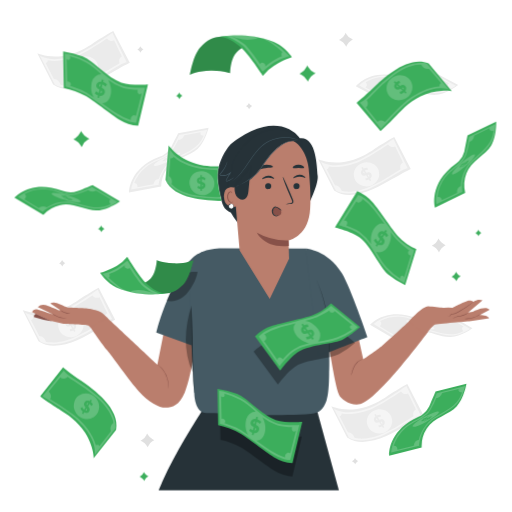
t = 0.00 s
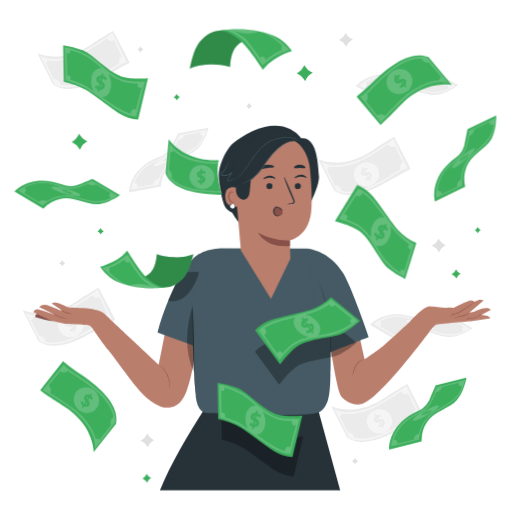
t = 1.05 s
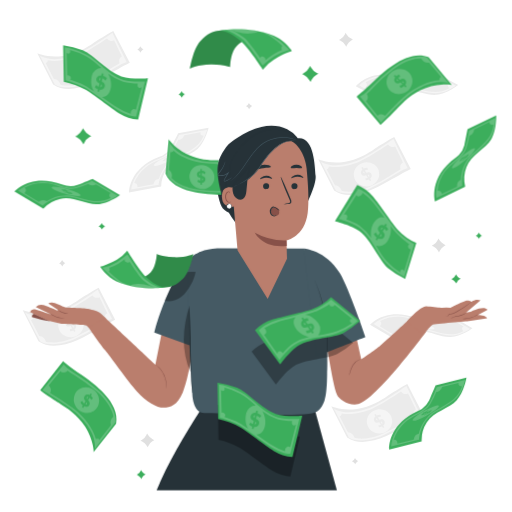
t = 1.95 s
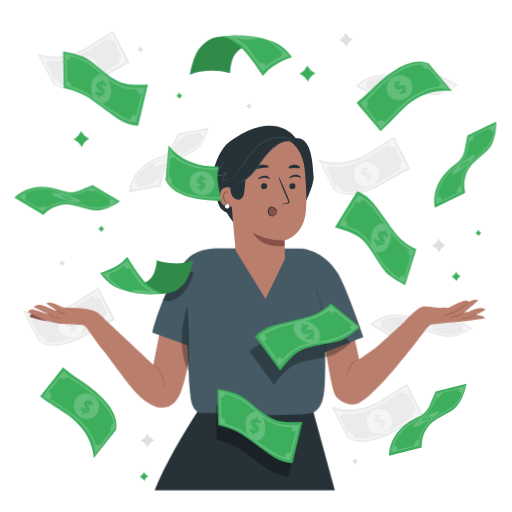
t = 3.00 s
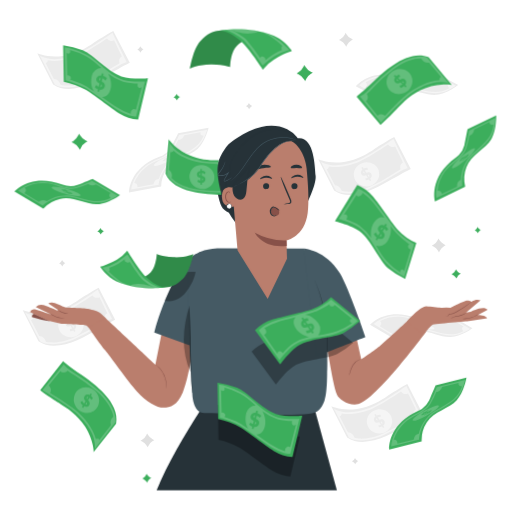
t = 4.05 s
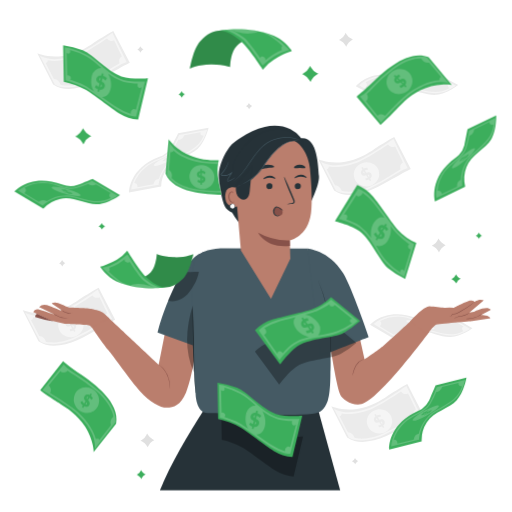
t = 4.95 s

The animated SVG that drew these frames (rendered in a browser with its animation timeline set to each time). Animation: 3 CSS @keyframes rules; one cycle of 6.00 s, repeats indefinitely.

<svg class="animated" id="freepik_stories-banknote" xmlns="http://www.w3.org/2000/svg" viewBox="0 0 500 500" version="1.1" xmlns:xlink="http://www.w3.org/1999/xlink" xmlns:svgjs="http://svgjs.com/svgjs"><style>svg#freepik_stories-banknote:not(.animated) .animable {opacity: 0;}svg#freepik_stories-banknote.animated #freepik--Sparkles--inject-308 {animation: 1.5s Infinite  linear wind;animation-delay: 0s;}svg#freepik_stories-banknote.animated #freepik--Character--inject-308 {animation: 6s Infinite  linear shake;animation-delay: 0s;}svg#freepik_stories-banknote.animated #freepik--Banknotes--inject-308 {animation: 1.5s Infinite  linear floating;animation-delay: 0s;}            @keyframes wind {                0% {                    transform: rotate( 0deg );                }                25% {                    transform: rotate( 1deg );                }                75% {                    transform: rotate( -1deg );                }            }                    @keyframes shake {                10%, 90% {                    transform: translate3d(-1px, 0, 0);                  }                  20%, 80% {                    transform: translate3d(2px, 0, 0);                  }                  30%, 50%, 70% {                    transform: translate3d(-4px, 0, 0);                  }                  40%, 60% {                    transform: translate3d(4px, 0, 0);                  }            }                    @keyframes floating {                0% {                    opacity: 1;                    transform: translateY(0px);                }                50% {                    transform: translateY(-10px);                }                100% {                    opacity: 1;                    transform: translateY(0px);                }            }        .animator-hidden { display: none; }</style><g id="freepik--background-complete--inject-308" class="animable" style="transform-origin: 241.765px 241.815px;"><path d="M137,45.24l.43.72a4.93,4.93,0,0,0,2,1.88l.75.37-.72.43a4.9,4.9,0,0,0-1.87,2l-.38.76-.43-.72a4.93,4.93,0,0,0-2-1.88l-.75-.37.72-.44a4.91,4.91,0,0,0,1.88-2Z" style="fill: rgb(224, 224, 224); transform-origin: 137.105px 48.32px;" id="elq7jboomckjq" class="animable"></path><path d="M243.08,100.49l.43.72a4.93,4.93,0,0,0,2,1.88l.75.37-.72.43a5,5,0,0,0-1.88,2l-.37.75-.43-.71a4.93,4.93,0,0,0-2-1.88l-.75-.37.72-.44a4.82,4.82,0,0,0,1.87-2Z" style="fill: rgb(224, 224, 224); transform-origin: 243.185px 103.565px;" id="elxhatemn9o6f" class="animable"></path><path d="M60.63,254l.43.72a5,5,0,0,0,2,1.88l.76.37-.72.43a5,5,0,0,0-1.88,2l-.37.76-.44-.72a4.91,4.91,0,0,0-2-1.88l-.76-.37.72-.44a4.91,4.91,0,0,0,1.88-2Z" style="fill: rgb(224, 224, 224); transform-origin: 60.735px 257.08px;" id="el035ww3hcy07p" class="animable"></path><path d="M346.66,447.26l.44.72a4.91,4.91,0,0,0,2,1.88l.76.37-.72.44a4.91,4.91,0,0,0-1.88,2l-.37.76-.43-.72a5,5,0,0,0-2-1.88l-.75-.37.72-.44a5,5,0,0,0,1.87-2Z" style="fill: rgb(224, 224, 224); transform-origin: 346.785px 450.345px;" id="eld7nh0i9yvn7" class="animable"></path><path d="M428.09,232.89l1,1.57a10.82,10.82,0,0,0,4.45,4.11l1.65.81-1.57,1a10.82,10.82,0,0,0-4.11,4.45l-.81,1.65-.95-1.57a10.76,10.76,0,0,0-4.45-4.11l-1.65-.81,1.58-.95a10.8,10.8,0,0,0,4.1-4.45Z" style="fill: rgb(224, 224, 224); transform-origin: 428.42px 239.685px;" id="elcwt2fdsj7m" class="animable"></path><path d="M337.54,32l.95,1.58a10.73,10.73,0,0,0,4.45,4.1l1.65.81-1.58,1a10.8,10.8,0,0,0-4.1,4.45l-.81,1.65-1-1.57a10.78,10.78,0,0,0-4.46-4.11L331.05,39l1.57-.95a10.76,10.76,0,0,0,4.11-4.45Z" style="fill: rgb(224, 224, 224); transform-origin: 337.82px 38.795px;" id="elnso2r50sbc" class="animable"></path><path d="M143.66,423.34l.94,1.58a10.76,10.76,0,0,0,4.46,4.1l1.64.81-1.57.95a10.7,10.7,0,0,0-4.1,4.46l-.82,1.64-.94-1.57a10.75,10.75,0,0,0-4.46-4.1l-1.64-.82,1.57-.94a10.82,10.82,0,0,0,4.1-4.46Z" style="fill: rgb(224, 224, 224); transform-origin: 143.935px 430.11px;" id="el4c815m7lj5s" class="animable"></path><path d="M401.14,164.94s-8.07,4-18.62,10.23c-12.86,7.64-39.33,22.65-56.25,10.79l-15.49-30.41s9.94,4.56,25.07,2.59c13.5-1.75,24.3-8.86,29.16-12.13,2-1.33,4.56-3.12,6.59-4.34,3.4-2,7.48-5,13.42-7.92Z" style="fill: rgb(235, 235, 235); transform-origin: 355.96px 162.058px;" id="elximh2c3rrnl" class="animable"></path><g id="elxwlfkvuwvxa"><ellipse cx="357.9" cy="170.24" rx="12.41" ry="11.78" style="fill: rgb(245, 245, 245); transform-origin: 357.9px 170.24px; transform: rotate(-9.94deg);" class="animable" id="ellg5c9yza30l"></ellipse></g><path d="M353.87,165.45l-1-1.54,1.23-.8,1,1.51a6.42,6.42,0,0,1,3.77-.87l.41,2.12a5.44,5.44,0,0,0-3,.56l1.49,2.3c1.6-.51,3.45-1,4.72,1,.95,1.46.81,3.33-1,4.83l1,1.53-1.23.79-1-1.5a6.06,6.06,0,0,1-3,.76l-.48-2.09a5.41,5.41,0,0,0,2.34-.5l-1.51-2.34c-1.59.52-3.42,1-4.67-1C352,168.8,352.11,167,353.87,165.45Zm.9,3.34c.31.49.83.52,1.5.38l-1.23-1.9A1.16,1.16,0,0,0,354.77,168.79Zm4.25,2,1.26,2a1.22,1.22,0,0,0,.26-1.6C360.23,170.62,359.69,170.6,359,170.75Z" style="fill: rgb(235, 235, 235); transform-origin: 357.712px 169.995px;" id="elwhmuokc45yf" class="animable"></path><path d="M328,186.12l.2.12c.5.3,12.57,7.17,34.09-2.62a163,163,0,0,0,23.11-12.89c4.66-3,8-5.21,11.72-6.19l1-.26-13.93-28.62-.79.56c-.23.16-22.94,15.95-33.06,20.09-8,3.29-23.23,8-34.69,2.75l-2.2-1Zm22.94-28.27c7.31-3,20.6-11.63,28-16.62a5.26,5.26,0,0,0,2.94,2.19,5.36,5.36,0,0,0,4-.46l7.63,15.67a4.35,4.35,0,0,0-2.53,2.87,6.27,6.27,0,0,0,.2,3.73c-2,1.1-4.17,2.48-6.68,4.11a159.31,159.31,0,0,1-22.89,12.77c-10.81,4.92-19.09,5.39-24.13,4.92a28.86,28.86,0,0,1-3.91-.63,7.48,7.48,0,0,0-6.44-5.56l-8.13-15.66c.83-.07,1.92-.57,2.13-2.67C331.87,164.54,344,160.68,350.89,157.85Z" style="fill: rgb(245, 245, 245); transform-origin: 355.785px 162.261px;" id="elmg259rfdh1" class="animable"></path><path d="M126.75,61.38s-8.07,4-18.62,10.23C95.27,79.24,68.8,94.26,51.88,82.4L36.39,52s9.94,4.55,25.07,2.59c13.5-1.75,24.3-8.86,29.16-12.14,2-1.32,4.56-3.12,6.59-4.34,3.4-2,7.48-5,13.42-7.91Z" style="fill: rgb(235, 235, 235); transform-origin: 81.57px 58.5018px;" id="elpcvuqzkl55m" class="animable"></path><g id="elbwzccra64pn"><ellipse cx="83.51" cy="66.67" rx="12.41" ry="11.78" style="fill: rgb(245, 245, 245); transform-origin: 83.51px 66.67px; transform: rotate(-9.94deg);" class="animable" id="elxionxg11mln"></ellipse></g><path d="M79.48,61.89l-1-1.55,1.23-.79,1,1.51a6.35,6.35,0,0,1,3.77-.87l.41,2.12a5.52,5.52,0,0,0-3,.55l1.49,2.31c1.6-.51,3.45-1,4.72,1a3.5,3.5,0,0,1-1,4.82l1,1.53-1.23.8-1-1.51a6.07,6.07,0,0,1-3,.77l-.48-2.09a5.55,5.55,0,0,0,2.34-.5l-1.51-2.34c-1.59.52-3.42,1-4.67-1C77.58,65.24,77.72,63.39,79.48,61.89Zm.9,3.34c.31.48.83.52,1.5.38l-1.23-1.9A1.16,1.16,0,0,0,80.38,65.23Zm4.25,2,1.26,2a1.24,1.24,0,0,0,.26-1.61C85.84,67.06,85.3,67,84.63,67.19Z" style="fill: rgb(235, 235, 235); transform-origin: 83.3075px 66.435px;" id="eluajgx1k88yf" class="animable"></path><path d="M53.56,82.56l.2.12c.5.3,12.57,7.17,34.09-2.62A164,164,0,0,0,111,67.17c4.66-3,8-5.21,11.72-6.19l1-.26L109.72,32.1l-.79.56C108.7,32.82,86,48.6,75.87,52.75c-8,3.29-23.23,8-34.69,2.75l-2.2-1ZM76.5,54.29c7.31-3,20.6-11.63,28-16.62a5.19,5.19,0,0,0,6.9,1.73l7.63,15.67a4.33,4.33,0,0,0-2.53,2.87,6.23,6.23,0,0,0,.2,3.72c-2,1.11-4.17,2.49-6.68,4.12A159.31,159.31,0,0,1,87.16,78.55C76.35,83.47,68.07,83.94,63,83.46a29,29,0,0,1-3.91-.62,7.48,7.48,0,0,0-6.44-5.57L44.55,61.61c.83-.06,1.92-.56,2.13-2.67C57.48,61,69.58,57.12,76.5,54.29Z" style="fill: rgb(245, 245, 245); transform-origin: 81.35px 58.7006px;" id="ele79riqaabm6" class="animable"></path><path d="M413.87,406.15s-8.07,4-18.62,10.23C382.4,424,355.92,439,339,427.17l-15.49-30.41s9.94,4.56,25.07,2.6c13.5-1.76,24.3-8.87,29.16-12.14,2-1.33,4.56-3.12,6.59-4.34,3.4-2,7.48-5,13.42-7.92Z" style="fill: rgb(235, 235, 235); transform-origin: 368.69px 403.26px;" id="elkipwfmolewm" class="animable"></path><path d="M358.41,413.59c-1.12-6.41,3.44-12.56,10.19-13.75s13.13,3.06,14.25,9.47-3.44,12.56-10.19,13.74S359.53,420,358.41,413.59Z" style="fill: rgb(245, 245, 245); transform-origin: 370.63px 411.444px;" id="elfb1qei5eher" class="animable"></path><path d="M366.6,406.66l-1-1.54,1.23-.79,1,1.5a6.42,6.42,0,0,1,3.77-.87l.41,2.12a5.54,5.54,0,0,0-3,.56l1.49,2.3c1.6-.51,3.46-1,4.73,1,.94,1.47.8,3.33-1,4.83l1,1.53-1.23.79-1-1.5a6.09,6.09,0,0,1-3,.76l-.48-2.09a5.49,5.49,0,0,0,2.34-.49l-1.51-2.35c-1.59.52-3.42,1-4.67-1C364.7,410,364.84,408.17,366.6,406.66Zm.9,3.35c.31.48.84.51,1.5.38l-1.23-1.91A1.19,1.19,0,0,0,367.5,410Zm4.25,2,1.27,1.95a1.23,1.23,0,0,0,.25-1.6C373,411.84,372.42,411.81,371.75,412Z" style="fill: rgb(235, 235, 235); transform-origin: 370.438px 411.21px;" id="el648iw6rzqkg" class="animable"></path><path d="M340.68,427.33l.2.12c.51.3,12.57,7.17,34.09-2.61a163.22,163.22,0,0,0,23.11-12.9c4.66-3,8-5.21,11.72-6.19l1-.26-13.93-28.61-.8.55c-.23.16-22.93,15.95-33.06,20.09-8,3.29-23.23,8-34.69,2.75l-2.19-1Zm22.94-28.27c7.31-3,20.6-11.63,28-16.62a5.19,5.19,0,0,0,6.9,1.73l7.63,15.67a4.38,4.38,0,0,0-2.53,2.87,6.26,6.26,0,0,0,.21,3.73c-2,1.11-4.18,2.49-6.68,4.11a160.94,160.94,0,0,1-22.9,12.78c-10.81,4.91-19.09,5.38-24.13,4.91a28.69,28.69,0,0,1-3.9-.63,7.5,7.5,0,0,0-6.44-5.56l-8.13-15.66c.83-.06,1.91-.56,2.12-2.67C344.61,405.75,356.7,401.9,363.62,399.06Z" style="fill: rgb(245, 245, 245); transform-origin: 368.465px 403.477px;" id="elhib0zeh67v" class="animable"></path><path d="M112.47,312.2s-8.06,4-18.61,10.23C81,330.06,54.53,345.08,37.61,333.22L22.12,302.81s9.94,4.56,25.07,2.59c13.49-1.75,24.3-8.86,29.16-12.14,2-1.32,4.55-3.12,6.59-4.33,3.4-2,7.47-5,13.42-7.92Z" style="fill: rgb(235, 235, 235); transform-origin: 67.295px 309.317px;" id="el4gbk0399q2m" class="animable"></path><path d="M57,319.64c-1.12-6.41,3.44-12.57,10.19-13.75s13.13,3.05,14.26,9.46S78,327.92,71.27,329.1,58.14,326.05,57,319.64Z" style="fill: rgb(245, 245, 245); transform-origin: 69.2261px 317.495px;" id="el3redettdzfn" class="animable"></path><path d="M65.2,312.71l-1-1.55,1.23-.79,1,1.51a6.42,6.42,0,0,1,3.77-.87l.4,2.12a5.5,5.5,0,0,0-3,.55L69.05,316c1.61-.51,3.46-1,4.73,1,.94,1.46.8,3.33-1,4.83l1,1.53-1.23.79-1-1.51a6,6,0,0,1-3,.77l-.47-2.09a5.55,5.55,0,0,0,2.34-.5l-1.51-2.34c-1.6.52-3.42,1-4.68-1C63.31,316.06,63.44,314.21,65.2,312.71Zm.9,3.34c.32.48.84.52,1.5.38l-1.22-1.9A1.17,1.17,0,0,0,66.1,316.05Zm4.26,2,1.26,2a1.22,1.22,0,0,0,.25-1.61C71.56,317.88,71,317.86,70.36,318Z" style="fill: rgb(235, 235, 235); transform-origin: 69.0098px 317.26px;" id="elp5z4fmfn96" class="animable"></path><path d="M39.28,333.38l.21.12c.5.3,12.57,7.17,34.09-2.62A163,163,0,0,0,96.69,318c4.66-3,8-5.21,11.72-6.19l1-.26L95.45,282.92l-.79.56c-.23.16-22.94,15.94-33.06,20.09-8,3.29-23.23,8-34.69,2.75l-2.2-1Zm22.95-28.27c7.31-3,20.6-11.63,28-16.62a5.2,5.2,0,0,0,6.91,1.73l7.62,15.67a4.32,4.32,0,0,0-2.52,2.87,6.19,6.19,0,0,0,.2,3.73c-2,1.1-4.17,2.48-6.68,4.11a159.31,159.31,0,0,1-22.89,12.77c-10.81,4.92-19.09,5.39-24.14,4.92a29,29,0,0,1-3.9-.63,7.5,7.5,0,0,0-6.44-5.57l-8.13-15.66c.83-.06,1.91-.56,2.13-2.67C43.21,311.8,55.3,307.94,62.23,305.11Z" style="fill: rgb(245, 245, 245); transform-origin: 67.06px 309.521px;" id="el98w5ky4oz9" class="animable"></path><path d="M361.33,317.19s15.45-18.11,45.82-6.45a18.54,18.54,0,0,0,3.56,1,19.74,19.74,0,0,0,10.37-.74c5.91-2.38,14.33-5.85,14.33-5.85l26,15.4s-10.91,8-21.47,8.62-23-8-35.16-5a30.4,30.4,0,0,0-16,9.2Z" style="fill: rgb(235, 235, 235); transform-origin: 411.37px 319.26px;" id="el1funl5arnc5" class="animable"></path><path d="M424,321.18c-1.17,1-8.21.08-15.73-2.15s-12.68-4.89-11.51-5.94,8.22-.09,15.74,2.15S425.21,320.13,424,321.18Z" style="fill: rgb(245, 245, 245); transform-origin: 410.385px 317.123px;" id="el77kgb8xbgyl" class="animable"></path><path d="M413.55,319.14l.48.51-1.58-.35-.47-.49a39.66,39.66,0,0,1-4.28-1.23l.35-.36a31.73,31.73,0,0,0,3.37,1l-.71-.75c-1.87-.51-4-1.11-4.6-1.76-.46-.47.37-.62,2.79-.15l-.47-.5,1.58.35.47.49c1.21.29,2.45.63,3.47,1l-.27.38c-.93-.31-1.82-.56-2.64-.76l.73.76c1.86.51,4,1.1,4.56,1.73C416.77,319.46,416,319.6,413.55,319.14Zm-3.47-2.34-.61-.64c-.78-.13-1-.07-.85.08A4.41,4.41,0,0,0,410.08,316.8Zm3.75,1.69a4.34,4.34,0,0,0-1.43-.56l.59.62C413.73,318.67,414,318.63,413.83,318.49Z" style="fill: rgb(235, 235, 235); transform-origin: 411.218px 317.355px;" id="elberf3q4l9zs" class="animable"></path><path d="M435.06,307l-.28.14A91.28,91.28,0,0,1,419.57,313c-3.63.92-5.33.63-8.43.09-.6-.1-1.25-.22-2-.33a41.47,41.47,0,0,1-5.34-1.49c-3.93-1.27-8.82-2.84-13.71-3H390c-.14,0-13.61-1.15-24.53,7.64l-.66.52,23.38,14.15.32-.29c.13-.12,12.67-11.45,29.62-7.18,2,.5,3.87,1,5.62,1.46,13.74,3.63,20.63,5.45,34.43-2.84l.85-.51Zm-11,16.39c-1.75-.47-3.62-1-5.63-1.47-11.53-2.9-21.08,1.16-26.33,4.33a6.31,6.31,0,0,0-7.56.7l-13.67-8.28c2.64-2.3,1.1-4.29.2-5.11a37.33,37.33,0,0,1,18.87-4.17c4.8.14,9.65,1.69,13.54,2.94a40.72,40.72,0,0,0,5.52,1.53l2,.33c3.15.55,5.05.88,8.92-.1A81.37,81.37,0,0,0,431.35,310c1,.85,3.55,2.45,7.38.53l13.95,8.25c-1,.5-2.61,1.78-.12,4.59C442.29,328.22,435.67,326.48,424,323.41Z" style="fill: rgb(245, 245, 245); transform-origin: 411.92px 318.79px;" id="elp0tb3zpxelb" class="animable"></path><path d="M126,187.89s-.25-23.81,30.31-35a18.29,18.29,0,0,0,3.35-1.58A19.55,19.55,0,0,0,167,144c2.9-5.68,7-13.82,7-13.82l29.73-5.49s-3,13.17-10.52,20.61-22.63,9.11-29.81,19.3a30.43,30.43,0,0,0-6,17.45Z" style="fill: rgb(235, 235, 235); transform-origin: 164.865px 156.29px;" id="elnqjfd03kt1p" class="animable"></path><path d="M175.92,149.69c-.19,1.56-6.14,5.46-13.28,8.72s-12.76,4.64-12.57,3.08,6.14-5.47,13.28-8.72S176.11,148.13,175.92,149.69Z" style="fill: rgb(245, 245, 245); transform-origin: 162.995px 155.591px;" id="elbwlt5z1y49e" class="animable"></path><path d="M166.67,155.05l.7.07-1.42.77-.68-.06a43.37,43.37,0,0,1-4,1.89l0-.5a33.58,33.58,0,0,0,3.19-1.47l-1-.1c-1.75.85-3.74,1.79-4.62,1.7-.66-.06-.13-.71,2-1.95l-.69-.06,1.42-.78.67.06c1.11-.58,2.27-1.13,3.27-1.54l0,.46c-.91.38-1.75.78-2.5,1.16l1.05.1c1.74-.84,3.7-1.77,4.58-1.69C169.31,153.18,168.79,153.82,166.67,155.05Zm-4.15.51-.88-.08c-.68.42-.8.6-.59.62A4.58,4.58,0,0,0,162.52,155.56Zm3.93-1.19a4.55,4.55,0,0,0-1.45.52l.86.08C166.5,154.58,166.65,154.39,166.45,154.37Z" style="fill: rgb(235, 235, 235); transform-origin: 163.744px 155.4px;" id="el098dw6z41kqe" class="animable"></path><path d="M174.93,131.78l-.12.29a91.82,91.82,0,0,1-7.65,14.37c-2.13,3.08-3.61,4-6.3,5.61l-1.71,1a41,41,0,0,1-5,2.38c-3.8,1.63-8.51,3.66-12.3,6.76l-.09.07c-.11.08-11,8.07-13.48,21.87l-.15.83L155,180.32l.05-.44c0-.17,2-16.95,17.61-24.87,1.85-.94,3.58-1.79,5.2-2.59C190.64,146.13,197,143,202,127.66l.31-.93Zm2.45,19.59c-1.62.8-3.36,1.66-5.2,2.6-10.6,5.39-15.14,14.72-17,20.56a6.3,6.3,0,0,0-5.24,5.49l-15.75,2.74c.48-3.46-2-3.95-3.2-4a37.25,37.25,0,0,1,11.48-15.54c3.71-3.05,8.38-5.07,12.14-6.68a41.22,41.22,0,0,0,5.17-2.47c.62-.39,1.18-.73,1.7-1,2.73-1.66,4.38-2.66,6.65-5.94a80.88,80.88,0,0,0,6-10.63c1.29,0,4.29-.49,5.91-4.45L196,129.09c-.46,1-.8,3,2.92,3.54C194.3,143,188.17,146.05,177.38,151.37Z" style="fill: rgb(245, 245, 245); transform-origin: 165.22px 155.845px;" id="elbkvccuz8e0a" class="animable"></path><path d="M347.39,84.35S362,65.52,392.86,75.72a19.21,19.21,0,0,0,3.6.84,19.66,19.66,0,0,0,10.32-1.23c5.79-2.66,14-6.53,14-6.53l26.73,14.14s-10.52,8.46-21,9.64-23.4-6.89-35.35-3.36a30.44,30.44,0,0,0-15.55,10Z" style="fill: rgb(235, 235, 235); transform-origin: 397.45px 84.01px;" id="elqgk2yum1sto" class="animable"></path><path d="M410.23,85.33c-1.12,1.1-8.21.48-15.83-1.39s-12.89-4.28-11.77-5.38,8.2-.48,15.82,1.39S411.35,84.23,410.23,85.33Z" style="fill: rgb(245, 245, 245); transform-origin: 396.43px 81.945px;" id="elsk0yxbatjph" class="animable"></path><path d="M399.65,83.8l.5.48L398.56,84l-.49-.47a38.22,38.22,0,0,1-4.34-1l.33-.37c1,.29,2.24.6,3.42.83l-.75-.72c-1.89-.42-4-.91-4.68-1.53-.48-.45.34-.64,2.79-.28l-.5-.48,1.59.27.49.47c1.23.23,2.48.51,3.52.81l-.25.4c-.94-.27-1.85-.48-2.67-.64l.76.73c1.89.41,4,.9,4.63,1.51C402.88,84,402.07,84.15,399.65,83.8Zm-3.58-2.17-.64-.61c-.79-.09-1,0-.85.12A4.69,4.69,0,0,0,396.07,81.63Zm3.83,1.5a4.62,4.62,0,0,0-1.46-.49l.62.59C399.81,83.32,400,83.27,399.9,83.13Z" style="fill: rgb(235, 235, 235); transform-origin: 397.228px 82.13px;" id="el05veoca8ugel" class="animable"></path><path d="M420.55,70.67l-.27.15a92.35,92.35,0,0,1-14.91,6.53c-3.59,1.09-5.3.88-8.42.49l-2-.24a40.78,40.78,0,0,1-5.41-1.23c-4-1.08-8.95-2.41-13.84-2.33h-.12c-.14,0-13.64-.5-24.14,8.8l-.62.55,24,13,.31-.31c.12-.12,12.11-12,29.24-8.59,2,.41,3.92.81,5.69,1.19,13.89,3,20.86,4.46,34.25-4.48l.82-.55ZM410.33,87.56c-1.77-.38-3.66-.79-5.69-1.2C393,84,383.63,88.53,378.54,92A6.31,6.31,0,0,0,371,93l-14-7.62c2.52-2.42.88-4.33-.05-5.11a37.37,37.37,0,0,1,18.65-5.07c4.8-.09,9.71,1.22,13.66,2.29a42.1,42.1,0,0,0,5.59,1.27l2,.23a17.67,17.67,0,0,0,8.9-.53A80,80,0,0,0,417,73.84c1,.79,3.67,2.27,7.4.18l14.32,7.57c-1,.54-2.51,1.9.1,4.59C428.78,91.5,422.1,90.07,410.33,87.56Z" style="fill: rgb(245, 245, 245); transform-origin: 397.975px 83.53px;" id="el88r4rememo" class="animable"></path></g><g id="freepik--Floor--inject-308" class="animable animator-hidden" style="transform-origin: 254px 478.78px;"><path d="M464.8,478.78c0,.14-94.39.26-210.79.26s-210.81-.12-210.81-.26,94.37-.26,210.81-.26S464.8,478.64,464.8,478.78Z" style="fill: rgb(38, 50, 56); transform-origin: 254px 478.78px;" id="elctxiajerqr" class="animable"></path></g><g id="freepik--Sparkles--inject-308" class="animable" style="transform-origin: 270.885px 266.75px;"><path d="M445.25,265.43l.63,1.05a7.2,7.2,0,0,0,3,2.74l1.1.54-1.05.63a7.2,7.2,0,0,0-2.74,3l-.54,1.1-.63-1a7.2,7.2,0,0,0-3-2.74l-1.1-.54,1.05-.63a7.2,7.2,0,0,0,2.74-3Z" style="fill: #3CAE5C; transform-origin: 445.45px 269.96px;" id="eli0ocrjitgfg" class="animable"></path><path d="M140.46,460.89l.61,1a7,7,0,0,0,2.88,2.66l1.07.52-1,.61a7,7,0,0,0-2.65,2.89l-.53,1.06-.61-1a7,7,0,0,0-2.88-2.65l-1.07-.53,1-.61a7.1,7.1,0,0,0,2.66-2.88Z" style="fill: #3CAE5C; transform-origin: 140.65px 465.26px;" id="el9osek5h678p" class="animable"></path><path d="M79.13,127.88l1.1,1.83a12.54,12.54,0,0,0,5.18,4.77l1.91,1-1.82,1.1a12.42,12.42,0,0,0-4.77,5.18l-1,1.91-1.1-1.83A12.48,12.48,0,0,0,73.5,137l-1.91-1,1.83-1.1a12.58,12.58,0,0,0,4.77-5.17Z" style="fill: #3CAE5C; transform-origin: 79.455px 135.775px;" id="elxqcg9zp3qq" class="animable"></path><path d="M300,63.87l1.1,1.83a12.48,12.48,0,0,0,5.18,4.77l1.91,1-1.83,1.1a12.48,12.48,0,0,0-4.77,5.18l-.94,1.91-1.1-1.83A12.6,12.6,0,0,0,294.37,73l-1.92-1,1.83-1.1a12.48,12.48,0,0,0,4.77-5.18Z" style="fill: #3CAE5C; transform-origin: 300.32px 71.765px;" id="elcjxbky6ytta" class="animable"></path><path d="M467,224.43l.43.71a4.93,4.93,0,0,0,2,1.88l.75.37-.72.44a4.91,4.91,0,0,0-1.88,2l-.37.76-.43-.72a4.93,4.93,0,0,0-2-1.88l-.75-.37.72-.43a5,5,0,0,0,1.88-2Z" style="fill: #3CAE5C; transform-origin: 467.105px 227.51px;" id="eltrbn298jgg" class="animable"></path><path d="M98.69,220.27l.45.74a5,5,0,0,0,2.1,1.94l.78.38-.75.45a5.08,5.08,0,0,0-1.93,2.1l-.39.78-.44-.75a5.08,5.08,0,0,0-2.1-1.93l-.78-.38.74-.45a5,5,0,0,0,1.94-2.1Z" style="fill: #3CAE5C; transform-origin: 98.825px 223.465px;" id="elyw3nywaz4f" class="animable"></path><path d="M174.91,90.26l.45.74a5.17,5.17,0,0,0,2.1,1.94l.77.38-.74.45a5.08,5.08,0,0,0-1.93,2.1l-.39.77-.44-.74A5.1,5.1,0,0,0,172.62,94l-.77-.39.74-.44A5.2,5.2,0,0,0,174.53,91Z" style="fill: #3CAE5C; transform-origin: 175.04px 93.45px;" id="elaojwzk40lqv" class="animable"></path></g><g id="freepik--Character--inject-308" class="animable" style="transform-origin: 254.66px 300.804px;"><path d="M348.39,321.33c0,1.07,6.45,29.54,6.45,29.54s13.43-9.13,18.53-13.43,29.81-27.12,29.81-27.12L418,324s-49,66.65-66.35,70.66c-8.91,2.05-18.79-4.68-20.71-9.44C326.61,374.6,320,329.34,320,329.34l9.61-4.25Z" style="fill: rgb(186, 126, 109); transform-origin: 369px 352.679px;" id="el6ne8nj5dc29" class="animable"></path><path d="M355.41,350.93a16.49,16.49,0,0,0-3.05.8,12.66,12.66,0,0,0-5.58,4.94,27.63,27.63,0,0,0-2.89,7.05,22.28,22.28,0,0,1-.94,3.06,16.68,16.68,0,0,1,.57-3.16,24.12,24.12,0,0,1,2.8-7.24,12.26,12.26,0,0,1,5.9-5,7.94,7.94,0,0,1,2.32-.49A2.4,2.4,0,0,1,355.41,350.93Z" style="fill: rgb(135, 81, 73); transform-origin: 349.18px 358.824px;" id="el9jf9mg3tcyt" class="animable"></path><path d="M399.26,313.94s13.5-15.12,18.95-14.69,13.28,1.61,15.46,1.24a59.3,59.3,0,0,1,8.27,0s14.15-7.66,16.76-7.06c0,0,2.43-.13,3.27,1.25,0,0,5.38-3.41,9.26-1.29l-14.1,11.75,4.3-.54s12.67-6.7,16.68-2.09l-9.57,5.14s7.95-.12,9.15,3.11l-17.81,2.86s-33.84,2.83-35.63,3.61-8.95,10-8.95,10Z" style="fill: rgb(186, 126, 109); transform-origin: 438.685px 309.963px;" id="elnj3x7ac9nrn" class="animable"></path><path d="M462.16,294.75a4.79,4.79,0,0,1-.85.83c-.57.5-1.41,1.21-2.49,2a81.53,81.53,0,0,1-8.81,5.95c-1.71,1-3.33,1.91-4.91,2.64a6.66,6.66,0,0,1-4.6.62l.25-.14a4,4,0,0,1-2.52,2.56,3.41,3.41,0,0,1-1,.18c-.23,0-.34,0-.34,0a10.48,10.48,0,0,0,1.24-.35,3.89,3.89,0,0,0,2.21-2.46l.06-.2.19.06a6.35,6.35,0,0,0,4.28-.69c1.52-.73,3.16-1.67,4.84-2.65,3.57-2.08,6.66-4.2,8.86-5.79l2.59-1.9A5.24,5.24,0,0,1,462.16,294.75Z" style="fill: rgb(135, 81, 73); transform-origin: 449.525px 302.07px;" id="elyjfw6qibua" class="animable"></path><path d="M457.13,305.41a6.64,6.64,0,0,1-1.89,1.47,16.27,16.27,0,0,1-5.38,2.08c-1.12.22-2.2.26-3.13.43a8.29,8.29,0,0,0-2.35.84,4.09,4.09,0,0,1-2.3.66,17.8,17.8,0,0,0,2.12-1,7.9,7.9,0,0,1,2.44-1c1-.21,2-.26,3.11-.48A24.79,24.79,0,0,0,457.13,305.41Z" style="fill: rgb(135, 81, 73); transform-origin: 449.605px 308.15px;" id="elmj21j8q3fp" class="animable"></path><path d="M469.28,306.64a8.09,8.09,0,0,1-1.92,1.48,22.21,22.21,0,0,1-11.09,3.35,8,8,0,0,1-2.42-.17,40.85,40.85,0,0,0,8-1.29C466.2,308.73,469.18,306.48,469.28,306.64Z" style="fill: rgb(135, 81, 73); transform-origin: 461.565px 309.064px;" id="el7j35j4wns4b" class="animable"></path><path d="M196.82,402c-14.61,22.74-31.57,51.19-41.9,76.82h176l-21-76.82Z" style="fill: rgb(38, 50, 56); transform-origin: 242.92px 440.41px;" id="elucx8epm13vf" class="animable"></path><path d="M87.84,318.81s12.43,18.23,16.65,23,22,30.27,31.25,40.48,19.34,15.83,25.87,15.83c6.7,0,13.48-2.29,18.8-14.78,7.68-18,14.15-71,14.15-71l-30-11-10.9,54.88h0c-2.93-2.92-49.16-46-49.16-46L93.9,314.62Z" style="fill: rgb(186, 126, 109); transform-origin: 141.2px 349.73px;" id="eligon9ihz34" class="animable"></path><path d="M49.28,296.35s.71-1.27,4.66-.7,10.88,4.66,12.43,4.66,18.92.56,22.31,1.41,8.66,1.36,11.76,4.6l5,4.46L88.67,320a6.93,6.93,0,0,0-5.36-2.77C79.5,317,62,316.12,62,316.12L48.44,313l-17.23-8.33a4.32,4.32,0,0,1,4.94-2.55c3.53.85,10.17,3.25,10.17,3.25l5.79,1.77-15.25-7.28a7.45,7.45,0,0,1,7.76-1.83c4.8,1.55,13,5.22,13,5.22l1.13-.42Z" style="fill: rgb(186, 126, 109); transform-origin: 68.325px 307.751px;" id="el61jtaqjhaqm" class="animable"></path><path d="M68.34,306.38a11.06,11.06,0,0,1-5.16-.84,11.06,11.06,0,0,1-4.48-2.71c.09-.13,2,1.26,4.65,2.23S68.35,306.23,68.34,306.38Z" style="fill: rgb(135, 81, 73); transform-origin: 63.52px 304.617px;" id="eltaz5zg9jka" class="animable"></path><path d="M65.15,310.75a6.9,6.9,0,0,1-2.25.17,19.87,19.87,0,0,1-10.32-3.19,7.35,7.35,0,0,1-1.77-1.41,35.71,35.71,0,0,0,6.86,3.23A35.53,35.53,0,0,0,65.15,310.75Z" style="fill: rgb(135, 81, 73); transform-origin: 57.98px 308.634px;" id="eljpiotew9mc" class="animable"></path><path d="M34.92,306.5A3.38,3.38,0,0,0,33,309.69a100.72,100.72,0,0,0,17.58,4.05" style="fill: rgb(135, 81, 73); transform-origin: 41.7885px 310.12px;" id="el7mvovsmer7b" class="animable"></path><path d="M164.24,379.37c-.11,0,.1-1.52-.06-4a25.89,25.89,0,0,0-.63-4.22,28.63,28.63,0,0,0-1.7-4.93,27.93,27.93,0,0,0-2.64-4.5,25.91,25.91,0,0,0-2.79-3.23c-1.75-1.7-3-2.53-3-2.61a4.06,4.06,0,0,1,.93.54,7.91,7.91,0,0,1,1,.74c.38.31.84.64,1.28,1.07a23.72,23.72,0,0,1,2.92,3.21,24.8,24.8,0,0,1,4.42,9.61,23.77,23.77,0,0,1,.53,4.31,15.09,15.09,0,0,1,0,1.66,8.29,8.29,0,0,1-.11,1.25A4.5,4.5,0,0,1,164.24,379.37Z" style="fill: rgb(135, 81, 73); transform-origin: 158.971px 367.625px;" id="elah6hx92bx8i" class="animable"></path><path d="M192.92,248.19c-4.15,2.56-13.74,10.33-23.66,31.33-13.21,27.93-16.64,45.36-16.64,45.36l35.11,12.54,10.64-91.86S194.29,247.35,192.92,248.19Z" style="fill: rgb(69, 90, 100); transform-origin: 175.495px 291.49px;" id="elezau4n8c2bs" class="animable"></path><path d="M185.3,277.45s.83,29.64.83,37.69,3.6,68.59,3.6,68.59,0,19.92,12.37,19.61,33.52,2.09,41.89,2.09c6.17,0,41.24.41,59.7-1.24,8.75-.78,12.12-5.05,14.82-12,.36-.94.14-.39.36-.94,5.29-13,1.2-68.63,1.2-68.63l-6.55-50.29L298.6,242.66l-84.51-.27C187,244.25,187,255.37,185.3,277.45Z" style="fill: rgb(69, 90, 100); transform-origin: 253.439px 323.933px;" id="elpkh2eel54ac" class="animable"></path><path d="M333.93,267c-13.92-23.1-35.33-24.3-35.33-24.3l12.64,104.17,10-2.78c.74-.25,37.5-14.91,37.5-14.91S342.49,281.18,333.93,267Z" style="fill: rgb(69, 90, 100); transform-origin: 328.67px 294.785px;" id="elck9r02cuko4" class="animable"></path><path d="M309.13,274.44s.05.06.13.2.19.37.31.62c.26.54.68,1.34,1.15,2.4,1,2.1,2.24,5.21,3.57,9.13a140.6,140.6,0,0,1,6.46,31.63,292.53,292.53,0,0,1,1,32.3c-.07,4.13-.17,7.47-.25,9.78,0,1.12-.08,2-.1,2.66,0,.28,0,.51,0,.7a.89.89,0,0,1,0,.23,1.1,1.1,0,0,1,0-.24v-.69c0-.65,0-1.54,0-2.66,0-2.36,0-5.69.08-9.79a321.43,321.43,0,0,0-1.13-32.24,146.89,146.89,0,0,0-6.29-31.57c-1.28-3.92-2.5-7-3.41-9.16-.43-1.07-.82-1.88-1-2.44l-.27-.64A1.63,1.63,0,0,1,309.13,274.44Z" style="fill: rgb(38, 50, 56); transform-origin: 315.483px 319.265px;" id="el58xuqjf7kb3" class="animable"></path><g id="eliuvgivvtisg"><g style="opacity: 0.3; transform-origin: 297.225px 343.86px;" class="animable" id="elaqusx96kygd"><path d="M247.66,343.24a40.47,40.47,0,0,1,15.84-9.8c7.9-2.55,31.3-7.43,37.51-9.71a52,52,0,0,0,18.31-11.56l27.47,22.56a84.81,84.81,0,0,1-15.62,11.1c-8.84,4.75-30.63,4.77-42.36,11.81-7.6,4.56-17.44,17.91-17.44,17.91Z" id="elzfykzd2mnid" class="animable" style="transform-origin: 297.225px 343.86px;"></path></g></g><g id="elqhyqsjl6r0b"><g style="opacity: 0.3; transform-origin: 254.73px 430.325px;" class="animable" id="el4yhczrtvitw"><path d="M285.47,465.32a40.51,40.51,0,0,1-17.73-5.72c-7.07-4.36-25.94-19-31.7-22.27a72.76,72.76,0,0,0-20.7-7.75l-.59-34.25a84.67,84.67,0,0,1,18.57,4.7c9.35,3.66,23.48,20.24,36.45,24.62,8.39,2.83,24.94,1.67,24.94,1.67Z" id="elqlwjskihyck" class="animable" style="transform-origin: 254.73px 430.325px;"></path></g></g><g id="elj2a326d3s9s"><g style="opacity: 0.3; transform-origin: 177.8px 279.794px;" class="animable" id="elhecw6jc5drl"><path d="M162.65,293.56c7,2.36,15.86-1.65,20.35-7.52s8.88-13.39,9.95-20.7c-5.13,0-12.1.38-17.23.37Z" id="elsy24lmhqgw" class="animable" style="transform-origin: 177.8px 279.794px;"></path></g></g><path d="M187,301.62a4.35,4.35,0,0,1,.06.82l.09,2.36c.06,2.1.14,5.06.24,8.69.2,7.37.47,17.48.76,28.65s.68,21.31,1,28.64c.18,3.63.32,6.58.42,8.68,0,1,.08,1.77.11,2.36a7.24,7.24,0,0,1,0,.82,4.14,4.14,0,0,1-.11-.82c-.06-.58-.13-1.37-.21-2.35-.19-2-.37-5-.59-8.67-.42-7.33-.83-17.46-1.16-28.65s-.51-21.32-.61-28.66c0-3.63-.05-6.58-.07-8.69,0-1,0-1.77,0-2.36A4.7,4.7,0,0,1,187,301.62Z" style="fill: rgb(38, 50, 56); transform-origin: 188.311px 342.13px;" id="el7mcoq4rs4vu" class="animable"></path><g id="elz8rezhsp6w"><g style="opacity: 0.3; transform-origin: 184.809px 331.05px;" class="animable" id="el0d4s9mikshq6"><path d="M187.92,363.6C178.78,343,180.14,320,187,298.5c1,20.95,1.46,44.13.95,65.1" id="eluvfs1ejtu5" class="animable" style="transform-origin: 184.809px 331.05px;"></path></g></g><path d="M297,143.69a29.52,29.52,0,0,0-14.62-17.46c-7.63-3.89-16.73-4.22-25.08-2.3s-16.06,5.95-23.35,10.45c-4.09,2.52-8.16,5.28-11,9.13-5.26,7-10.33,18.45-10.61,27.22-.22,7.09,3,24.73,6.17,31.07,1.13,2.26,3.78,4.25,7,5.93a60.08,60.08,0,0,0,13.31,16.6q2.25-7.2,4.51-14.4Z" style="fill: rgb(38, 50, 56); transform-origin: 254.665px 173.559px;" id="ely27ykf24rh" class="animable"></path><path d="M292.62,135.08l-14-2.1c8.14,17.94,11.4,59.41,16.31,78.49,4.93-7.61,16.22-30.67,15.32-39.69S309.15,133.06,292.62,135.08Z" style="fill: rgb(38, 50, 56); transform-origin: 294.46px 172.225px;" id="el0mehpp9mr96q" class="animable"></path><path d="M227.35,167.19c.45-10.63,7.07-19.53,17.3-22.45l31.89-9.11c13.84-1.9,23.59,14.92,24.9,28.82,1.45,15.45,2.54,31.77,1.06,43.38-3,23.34-20.68,26.85-20.68,26.85s.31,11,.49,17.83L263.39,292,234,244.68l-6.69-77.2C227.25,167.08,227.33,167.72,227.35,167.19Z" style="fill: rgb(186, 126, 109); transform-origin: 265.247px 213.741px;" id="elywwa0ayhsae" class="animable"></path><path d="M292.55,181.51a3,3,0,0,1-2.78,3.1,2.86,2.86,0,0,1-3.16-2.59,3,3,0,0,1,2.78-3.1A2.86,2.86,0,0,1,292.55,181.51Z" style="fill: rgb(38, 50, 56); transform-origin: 289.58px 181.765px;" id="ele4cu74ypvzf" class="animable"></path><path d="M298.21,173.65c-.35.4-2.66-1.2-5.87-1.09s-5.5,1.78-5.86,1.4c-.18-.17.18-.88,1.18-1.66a8.16,8.16,0,0,1,4.68-1.6,7.78,7.78,0,0,1,4.68,1.36C298,172.78,298.39,173.47,298.21,173.65Z" style="fill: rgb(38, 50, 56); transform-origin: 292.344px 172.356px;" id="el6lew69kb2uh" class="animable"></path><path d="M264.87,181.52a3,3,0,0,1-2.78,3.09,2.86,2.86,0,0,1-3.16-2.59,3,3,0,0,1,2.78-3.1A2.86,2.86,0,0,1,264.87,181.52Z" style="fill: rgb(38, 50, 56); transform-origin: 261.9px 181.765px;" id="elmq3itjeifj" class="animable"></path><path d="M267.77,174.52c-.36.4-2.67-1.2-5.87-1.09s-5.51,1.78-5.87,1.4c-.17-.17.18-.88,1.18-1.66a8.19,8.19,0,0,1,4.68-1.6,7.88,7.88,0,0,1,4.69,1.35C267.59,173.65,267.94,174.34,267.77,174.52Z" style="fill: rgb(38, 50, 56); transform-origin: 261.9px 173.226px;" id="elxna1mwgqb38" class="animable"></path><path d="M278.51,199.41c0-.18,2-.58,5.18-1.1.81-.11,1.58-.29,1.7-.85a4.09,4.09,0,0,0-.62-2.41l-2.61-6.16c-3.63-8.77-6.29-16-5.94-16.14s3.59,6.85,7.22,15.62l2.52,6.2a4.79,4.79,0,0,1,.52,3.2,2.06,2.06,0,0,1-1.31,1.24,5.08,5.08,0,0,1-1.38.23C280.54,199.52,278.53,199.6,278.51,199.41Z" style="fill: rgb(38, 50, 56); transform-origin: 281.375px 186.131px;" id="elk5tfwe0y7ys" class="animable"></path><path d="M250.77,227.29s8,15.74,31.2,12.85l-.15-5.46A58.57,58.57,0,0,1,250.77,227.29Z" style="fill: rgb(135, 81, 73); transform-origin: 266.37px 233.892px;" id="ela08e6z0rt9n" class="animable"></path><path d="M266.43,163c-.29.88-3.5.56-7.25,1.13s-6.75,1.69-7.28.92c-.23-.36.27-1.2,1.47-2.08a12.79,12.79,0,0,1,11.07-1.57C265.84,161.89,266.55,162.55,266.43,163Z" style="fill: rgb(38, 50, 56); transform-origin: 259.144px 163.048px;" id="elfnvmd8ctu98" class="animable"></path><path d="M296.89,163.88c-.54.74-2.78.06-5.43.1s-4.89.64-5.43-.1c-.24-.37.09-1.11,1.05-1.83a7.64,7.64,0,0,1,4.38-1.33,7.53,7.53,0,0,1,4.37,1.34C296.79,162.77,297.13,163.51,296.89,163.88Z" style="fill: rgb(38, 50, 56); transform-origin: 291.459px 162.483px;" id="elydwo21u1cvi" class="animable"></path><path d="M294.52,143.42c-1.52-3.46-5.41-5.45-9.18-5.53s-7.42,1.45-10.63,3.43c-13.61,8.39-20.17,27.91-33.6,36.57-3.3,2.13-7.73.39-10.52,3.17s-4.51,7.14-2.83,10.69a32.88,32.88,0,0,1-5-7.89,11,11,0,0,1,.13-9.06c1.12-2.08,3.17-3.71,3.67-6,.45-2-.41-4.12-.38-6.21a13.52,13.52,0,0,1,2-6c5.08-9.63,12.21-18.4,21.54-24A39.4,39.4,0,0,1,270,126.74a30.09,30.09,0,0,1,19.61,7.14c3.14,2.77,6.44,5.62,5,9.54" style="fill: rgb(38, 50, 56); transform-origin: 258.403px 159.245px;" id="el3mhynlsqwgd" class="animable"></path><path d="M231,183.93c-.26-.66-12.5-4.69-12.3,8.2.2,12.52,12.76,9.69,12.77,9.33S231,183.93,231,183.93Z" style="fill: rgb(186, 126, 109); transform-origin: 225.084px 192.4px;" id="el5s5hm62sns3" class="animable"></path><path d="M227.53,196.79c-.05,0-.21.16-.58.34a2.2,2.2,0,0,1-1.63.06c-1.33-.46-2.48-2.54-2.59-4.79a7.32,7.32,0,0,1,.55-3.13,2.53,2.53,0,0,1,1.61-1.71,1.12,1.12,0,0,1,1.3.57c.17.35.1.6.17.62s.26-.21.15-.73a1.38,1.38,0,0,0-.51-.77,1.63,1.63,0,0,0-1.21-.3,3.07,3.07,0,0,0-2.24,2,7.36,7.36,0,0,0-.69,3.5c.13,2.52,1.47,4.86,3.29,5.34a2.27,2.27,0,0,0,2-.37C227.51,197.1,227.58,196.82,227.53,196.79Z" style="fill: rgb(135, 81, 73); transform-origin: 224.698px 192.406px;" id="elowwj4pu6kc" class="animable"></path><path d="M225.85,177.64a3.87,3.87,0,0,0,.74-.44c.47-.32,1.2-.75,2.06-1.39a42.93,42.93,0,0,0,6.58-6.35,118.74,118.74,0,0,0,8-11,97.61,97.61,0,0,1,10-13.16,39,39,0,0,1,6.51-5.45,32.33,32.33,0,0,1,7.1-3.47,35.69,35.69,0,0,1,13.21-2,34.08,34.08,0,0,1,8.93,1.49c1,.28,1.81.61,2.34.79a5.42,5.42,0,0,0,.83.27,4.08,4.08,0,0,0-.78-.37,19,19,0,0,0-2.32-.9,32.34,32.34,0,0,0-9-1.68,35.26,35.26,0,0,0-13.4,1.91,32.25,32.25,0,0,0-7.23,3.5,39.4,39.4,0,0,0-6.63,5.53,96.56,96.56,0,0,0-10,13.25,129.1,129.1,0,0,1-7.83,11,46.26,46.26,0,0,1-6.4,6.43c-.84.67-1.54,1.13-2,1.47A5.61,5.61,0,0,0,225.85,177.64Z" style="fill: rgb(69, 90, 100); transform-origin: 259px 155.787px;" id="elz05evfq0o9c" class="animable"></path><path d="M226.17,199.05a2.46,2.46,0,1,0,.59.17" style="fill: rgb(255, 255, 255); transform-origin: 225.789px 201.48px;" id="el2yp0fiywvfv" class="animable"></path><path d="M226.76,199.22a3.35,3.35,0,0,1,1.18,1.64,2.12,2.12,0,0,1-.44,2,2.18,2.18,0,0,1-3.88-1.11,2.14,2.14,0,0,1,.68-1.91,3.3,3.3,0,0,1,1.87-.77s-.19-.13-.59-.12a2.61,2.61,0,0,0-2.48,2.87,2.68,2.68,0,0,0,4.8,1.38,2.46,2.46,0,0,0,.42-2.43,2.54,2.54,0,0,0-1-1.32C227,199.21,226.77,199.19,226.76,199.22Z" style="fill: rgb(38, 50, 56); transform-origin: 225.78px 201.602px;" id="el4osu3n2fjkv" class="animable"></path><path d="M229.1,181.09c-.1,3.43-.16,7,1.51,10s5.71,4.94,8.63,3.16c2.38-1.45,3-4.58,3.35-7.35,1-8,1.28-16.08,2.3-24.07Z" style="fill: rgb(38, 50, 56); transform-origin: 236.974px 178.88px;" id="el5v14ozdmppp" class="animable"></path><path d="M291.27,137.55c0,.08-1.11-.17-3.11-.18a21.31,21.31,0,0,0-8.24,1.75,27,27,0,0,0-5.11,2.82,57.37,57.37,0,0,0-5.24,4.24,64.19,64.19,0,0,0-10.15,11.59c-1.53,2.28-2.87,4.61-4.34,6.78a31.81,31.81,0,0,1-4.85,5.79,56.07,56.07,0,0,1-10.37,7.37c-3.16,1.78-5.8,3-7.62,3.92l-2.11,1a3.61,3.61,0,0,1-.76.3,3.19,3.19,0,0,1,.69-.43l2.06-1.09c1.78-.94,4.38-2.27,7.49-4.1a57.68,57.68,0,0,0,10.18-7.42,31.74,31.74,0,0,0,4.72-5.69c1.44-2.15,2.78-4.49,4.32-6.79a62.78,62.78,0,0,1,10.31-11.68,52.91,52.91,0,0,1,5.34-4.24,26.93,26.93,0,0,1,5.25-2.8,20.5,20.5,0,0,1,8.43-1.56,14.4,14.4,0,0,1,2.32.25A3.67,3.67,0,0,1,291.27,137.55Z" style="fill: rgb(69, 90, 100); transform-origin: 260.32px 160.026px;" id="elr7u8f0jmnge" class="animable"></path><path d="M228.53,173.37a5.41,5.41,0,0,1-1.08.78l-3.12,1.95-1.05.65a3.49,3.49,0,0,1-1.36.49,1.28,1.28,0,0,1-.85-.18,1.06,1.06,0,0,1-.49-.81,2.77,2.77,0,0,1,.55-1.6c1.07-1.84,2.25-3.85,3.51-6l.51.45a13.27,13.27,0,0,1-4,2.12,13,13,0,0,1-4.46.65,3.78,3.78,0,0,1-1.14-.16,1.57,1.57,0,0,1-1-.82,1.34,1.34,0,0,1,.18-1.27,5.11,5.11,0,0,1,.69-.8,26.49,26.49,0,0,0,4.1-5.5,43.14,43.14,0,0,0,2.55-5.84,6.61,6.61,0,0,1-.35,1.7,23.07,23.07,0,0,1-1.76,4.38,25.36,25.36,0,0,1-4.08,5.71c-.45.45-.9,1-.71,1.36s.88.57,1.54.55a12.57,12.57,0,0,0,8-2.63l1.46-1.13-1,1.58-3.59,6a2.4,2.4,0,0,0-.49,1.24c0,.35.33.55.73.51a6.52,6.52,0,0,0,2.22-1l3.22-1.78A6.27,6.27,0,0,1,228.53,173.37Z" style="fill: rgb(69, 90, 100); transform-origin: 221.497px 167.366px;" id="elkra57wqtwx" class="animable"></path><path d="M266.48,205.67a4.21,4.21,0,0,1,4.24-3.3,4.41,4.41,0,0,1,3.43,2.3,5.42,5.42,0,0,1,.31,4.18l-.06.3a4.75,4.75,0,0,1-5.33,1.29A4.45,4.45,0,0,1,266.48,205.67Z" style="fill: rgb(135, 81, 73); transform-origin: 270.582px 206.572px;" id="elaabdq0ustxi" class="animable"></path><path d="M272,210.22s-.13.34-.64.64a3.49,3.49,0,0,1-2.45.37,4.27,4.27,0,0,1-2.88-2.32,5.86,5.86,0,0,1,1.25-6.52,2.69,2.69,0,0,1,2.3-.66,8.26,8.26,0,0,1,3.16,1.78c1.57,1.19,2.5,2,2.42,2.1s-1.16-.46-2.84-1.49a8.81,8.81,0,0,0-2.89-1.44,1.71,1.71,0,0,0-1.47.47,4.76,4.76,0,0,0-1,1.63,4.69,4.69,0,0,0,0,3.71,3.58,3.58,0,0,0,2.19,2,3.53,3.53,0,0,0,2.11,0C271.68,210.34,271.94,210.16,272,210.22Z" style="fill: rgb(38, 50, 56); transform-origin: 270.351px 206.497px;" id="ell05tkctx1ff" class="animable"></path></g><g id="freepik--Banknotes--inject-308" class="animable" style="transform-origin: 249.277px 243.298px;"><path d="M348.82,186.67a41.91,41.91,0,0,1,15.57,11.38c5.53,6.59,19.32,27.14,23.93,32.21a53.9,53.9,0,0,0,18.22,13.07L395.6,278.47a87.7,87.7,0,0,1-16.73-10.66c-8-6.63-16.51-27.53-27.84-36.05-7.33-5.51-24-9.75-24-9.75Z" style="fill: #3CAE5C; transform-origin: 366.785px 232.57px;" id="el8elfhr5jpx5" class="animable"></path><g id="eldihovo1159j"><g style="opacity: 0.2; transform-origin: 367.59px 233.225px;" class="animable" id="elywx9kz66099"><path d="M404.41,244.38h0c-.1-.07-11-6.24-15.62-11.37-3.27-3.61-8.31-10.47-13.19-17.11-3.69-5-7.18-9.78-9.81-13-8.4-10.3-15.09-12.38-15.37-12.46l-.65-.2-19,29.66,1.19.32c.12,0,12.39,3.35,18.18,7.58,7.71,5.63,12.16,13.12,16.47,20.36,3.08,5.18,6,10.07,10,14.35a68.71,68.71,0,0,0,11.86,10.11,46.18,46.18,0,0,0,5.39,3.16l.94.43Zm-53.25-18c-3.45-2.52-8.87-4.67-13-6.08a4.63,4.63,0,0,0,1-3.08c-.48-1.81-2-2.18-3.57-1.45l12.38-19.26.1.15c1.91,2.68,5.65.37,5.9-2.39a1.37,1.37,0,0,0,.2.13A47.42,47.42,0,0,1,364.39,204c2.6,3.19,6.08,7.92,9.76,12.94.43.57.85,1.15,1.27,1.72-2.82-1.3-6.54-.68-10.05,4.24-3.24,4.56-3.7,10.71-2.85,15.41A49,49,0,0,0,351.16,226.34Zm26.71,34.93c-3.87-4.14-6.73-8.95-9.76-14l-.86-1.45a9.7,9.7,0,0,0,11-4.13c2.34-3.93,4.58-9.56,3-15.22,2.38,3.13,4.56,5.89,6.27,7.79,3.27,3.6,8.9,7.88,12.28,10.33a2,2,0,0,0-1.36,2.55c.22,1.11,1.26,2.48,2.52,2.21l.17-.07-6.5,21.39c-1-3-4.31-1.6-3.79,1.35A66.61,66.61,0,0,1,377.87,261.27Z" style="fill: rgb(255, 255, 255); transform-origin: 367.59px 233.225px;" id="elxy0n6wdrr5d" class="animable"></path></g></g><path d="M369.36,238.92l-1.15,1.83-1.46-.91,1.12-1.79a7.53,7.53,0,0,1-2.82-3.59l2.05-1.5a6.56,6.56,0,0,0,2.11,2.94l1.71-2.74c-1.34-1.45-2.77-3.19-1.31-5.54,1.09-1.74,3.15-2.53,5.64-1.38l1.14-1.82,1.46.91-1.12,1.79a7.18,7.18,0,0,1,2.35,2.86l-2,1.56a6.44,6.44,0,0,0-1.7-2.26l-1.74,2.79c1.35,1.45,2.76,3.17,1.31,5.48C373.89,239.26,371.85,240,369.36,238.92Zm3.12-2.64c.36-.58.13-1.15-.35-1.79l-1.41,2.26A1.38,1.38,0,0,0,372.48,236.28Zm-.05-5.53,1.46-2.33a1.45,1.45,0,0,0-1.84.54C371.69,229.53,371.93,230.12,372.43,230.75Z" style="fill: #3CAE5C; transform-origin: 372.065px 232.585px;" id="el8gbkrr69rx9" class="animable"></path><path d="M249,328.34A41.91,41.91,0,0,1,265.4,318.2c8.18-2.65,32.41-7.7,38.84-10.06a53.88,53.88,0,0,0,19-12l28.44,23.36A88,88,0,0,1,335.48,331c-9.16,4.92-31.72,4.94-43.87,12.23-7.87,4.72-18.06,18.55-18.06,18.55Z" style="fill: #3CAE5C; transform-origin: 300.34px 328.96px;" id="elwf4b1nxv4o9" class="animable"></path><g id="elaaq27o4u3m4"><g style="opacity: 0.2; transform-origin: 300.98px 328.075px;" class="animable" id="elrtg6wa89fyq"><path d="M323.38,298.54h0c-.1.07-9.91,7.82-16.42,10.2-4.57,1.67-12.82,3.76-20.81,5.78-6,1.53-11.77,3-15.74,4.2-12.7,3.91-17.15,9.32-17.33,9.55l-.43.52L273,357.61l.74-1c.08-.11,7.77-10.23,13.87-14,8.11-5,16.72-6.33,25.05-7.6,6-.91,11.58-1.77,17.06-3.86a68.68,68.68,0,0,0,13.83-7.2,44,44,0,0,0,5-3.8l.76-.71ZM286.63,341.1c-3.63,2.24-7.66,6.46-10.53,9.76a4.53,4.53,0,0,0-2.5-2c-1.85-.24-2.77,1-2.68,2.76l-13.19-18.72.18,0c3.2-.77,2.47-5.1,0-6.37l.19-.14a47.62,47.62,0,0,1,12.83-5.89c3.93-1.21,9.63-2.65,15.66-4.18l2.07-.52c-2.26,2.12-3.09,5.81.15,10.91,3,4.71,8.53,7.45,13.21,8.43A49,49,0,0,0,286.63,341.1ZM329,329.48c-5.29,2-10.82,2.87-16.68,3.77l-1.66.25a9.72,9.72,0,0,0,.3-11.71c-2.77-3.64-7.14-7.84-13-8.47,3.81-1,7.18-2,9.58-2.89,4.57-1.67,10.65-5.27,14.2-7.49a2,2,0,0,0,1.85,2.22c1.11.22,2.76-.23,3-1.5a1.08,1.08,0,0,0,0-.18L344,317.54c-3.17-.16-3.11,3.39-.18,4A65.7,65.7,0,0,1,329,329.48Z" style="fill: rgb(255, 255, 255); transform-origin: 300.98px 328.075px;" id="elrqwlm1bd5q" class="animable"></path></g></g><path d="M305.15,329l1.27,1.75-1.39,1-1.24-1.71a7.64,7.64,0,0,1-4.39,1.27l-.61-2.47a6.52,6.52,0,0,0,3.51-.85l-1.89-2.62c-1.86.7-4,1.38-5.63-.86-1.2-1.67-1.16-3.87.84-5.75l-1.26-1.74,1.4-1,1.24,1.71a7.14,7.14,0,0,1,3.52-1.1l.7,2.43a6.59,6.59,0,0,0-2.73.73l1.93,2.67c1.85-.72,4-1.37,5.57.84C307.17,325,307.13,327.15,305.15,329Zm-6.41-5.92-1.61-2.23a1.45,1.45,0,0,0-.19,1.91C297.33,323.35,298,323.34,298.74,323.12Zm5.14,2c-.4-.55-1-.56-1.79-.36l1.56,2.17A1.38,1.38,0,0,0,303.88,325.16Z" style="fill: #3CAE5C; transform-origin: 300.378px 323.885px;" id="elvd59dbmmvgj" class="animable"></path><path d="M251.6,40.21l-34-4.57L214,36c-6.16.84-11.08,2.33-18.41,10.09-7.13,7.55-10.13,26.84-10.13,26.84s8.46-4.35,21.49-4.06,17.77,2.57,17.77,2.57.09-13,5.66-19.52C237.34,43.83,251.6,40.21,251.6,40.21Z" style="fill: #3CAE5C; transform-origin: 218.53px 54.285px;" id="elrjxb3fkyy8h" class="animable"></path><g id="elp2gfokwu55b"><g style="opacity: 0.2; transform-origin: 218.53px 54.285px;" class="animable" id="elgcwtab1koxi"><path d="M251.6,40.21l-34-4.57L214,36c-6.16.84-11.08,2.33-18.41,10.09-7.13,7.55-10.13,26.84-10.13,26.84s8.46-4.35,21.49-4.06,17.77,2.57,17.77,2.57.09-13,5.66-19.52C237.34,43.83,251.6,40.21,251.6,40.21Z" id="elvd6bhfqcne" class="animable" style="transform-origin: 218.53px 54.285px;"></path></g></g><path d="M214,36s8-1.13,20.66,9.75c8.1,6.94,22,28.23,22,28.23a36.41,36.41,0,0,1,10.76-9.81c11.29-6.69,17.76-8.38,17.76-8.38S278,45,267.21,40.75C241.17,30.44,214,36,214,36Z" style="fill: #3CAE5C; transform-origin: 249.59px 54.2415px;" id="el49ehit65mek" class="animable"></path><g id="elkgcw0nh8whi"><g style="opacity: 0.2; transform-origin: 237.996px 36.5649px;" class="animable" id="eldms6jz2sn46"><path d="M224.56,34.7c1.77.94,12.22,4.64,19.45,4s9-1.81,6.08-2.57a52.21,52.21,0,0,0-12.42-1.68A107.76,107.76,0,0,0,224.56,34.7Z" style="fill: rgb(255, 255, 255); transform-origin: 237.996px 36.5649px;" id="el284if7588ezh" class="animable"></path></g></g><g id="el5j1dhgmhs1x"><g style="opacity: 0.2; transform-origin: 251.37px 52.305px;" class="animable" id="el5gp6k6oafu6"><path d="M281.4,53.5A73.08,73.08,0,0,0,265,40.56c-1.28-.7-2.64-1.37-4-2a92.48,92.48,0,0,0-14.22-3.12c4.56,1,10.47,1.48,18.07,6.7a104.91,104.91,0,0,1,10.86,8.68c-1.19.69-1.21,3.07-.36,4a49.84,49.84,0,0,0-8.95,4.53,85.47,85.47,0,0,0-7.49,5.56,2.69,2.69,0,0,0,.24-1.43c-.28-1.58-2.51-2.61-4-2.17a1.64,1.64,0,0,0-1.29,1.14c-4.28-6.23-11.39-16.14-15.49-19.58a55.26,55.26,0,0,0-13.66-8.14l-.11,0c-1.76.11-3.15.3-4.53.45a54.37,54.37,0,0,1,17,9.29c5.79,4.86,18.52,24.21,18.65,24.41l.66,1,.88-.8a99.24,99.24,0,0,1,10.3-8,47,47,0,0,1,13.38-5.88l1.73-.39Z" style="fill: rgb(255, 255, 255); transform-origin: 251.37px 52.305px;" id="eltsu0sdkp5hp" class="animable"></path></g></g><path d="M127.73,281.66l30.77,5.25,3.23-.22c5.62-.56,10.13-1.75,17-8.56,6.72-6.63,10.06-24,10.06-24s-7.82,3.68-19.64,3-16.05-2.91-16.05-2.91-.5,11.83-5.77,17.54C140.8,278.83,127.73,281.66,127.73,281.66Z" style="fill: #3CAE5C; transform-origin: 158.26px 270.52px;" id="elebqgdlqe8p" class="animable"></path><g id="elp9d791xyv3n"><g style="opacity: 0.2; transform-origin: 158.26px 270.52px;" class="animable" id="elsoept8dwynd"><path d="M127.73,281.66l30.77,5.25,3.23-.22c5.62-.56,10.13-1.75,17-8.56,6.72-6.63,10.06-24,10.06-24s-7.82,3.68-19.64,3-16.05-2.91-16.05-2.91-.5,11.83-5.77,17.54C140.8,278.83,127.73,281.66,127.73,281.66Z" id="eltok4qwvpft" class="animable" style="transform-origin: 158.26px 270.52px;"></path></g></g><path d="M161.73,286.69s-7.28.77-18.45-9.51c-7.13-6.56-19-26.35-19-26.35a33.06,33.06,0,0,1-10.08,8.57c-10.46,5.71-16.4,7-16.4,7s6.13,10,15.79,14.24C136.88,290.87,161.73,286.69,161.73,286.69Z" style="fill: #3CAE5C; transform-origin: 129.765px 269.183px;" id="elw8y4htod4fk" class="animable"></path><g id="elojxnsivkdss"><g style="opacity: 0.2; transform-origin: 139.946px 285.465px;" class="animable" id="elfougr51kfps"><path d="M152.1,287.54c-1.58-.92-10.94-4.61-17.53-4.23s-8.19,1.35-5.6,2.14a47.92,47.92,0,0,0,11.22,1.93A99.11,99.11,0,0,0,152.1,287.54Z" style="fill: rgb(255, 255, 255); transform-origin: 139.946px 285.465px;" id="elzp7pdjevq8s" class="animable"></path></g></g><g id="el928zpbtem7h"><g style="opacity: 0.2; transform-origin: 128.13px 271.02px;" class="animable" id="el8f6eadfnn0n"><path d="M101.1,268.64a66.82,66.82,0,0,0,14.46,12.27c1.14.68,2.35,1.33,3.6,1.94a82.78,82.78,0,0,0,12.81,3.3c-4.11-1.09-9.46-1.69-16.2-6.67a98.18,98.18,0,0,1-9.58-8.23c1.1-.59,1.2-2.75.46-3.62a44.56,44.56,0,0,0,8.27-3.83,75.94,75.94,0,0,0,7-4.8,2.41,2.41,0,0,0-.26,1.29c.2,1.44,2.19,2.45,3.58,2.1a1.53,1.53,0,0,0,1.22-1c3.68,5.79,9.81,15,13.43,18.28A50,50,0,0,0,152,287.5l.09,0c1.61-.05,2.88-.18,4.13-.27a49.24,49.24,0,0,1-15.12-9c-5.1-4.59-16-22.58-16.14-22.76l-.57-.93-.83.7a87.52,87.52,0,0,1-9.6,6.9,42.49,42.49,0,0,1-12.34,4.91l-1.58.3Z" style="fill: rgb(255, 255, 255); transform-origin: 128.13px 271.02px;" id="el8mk6utuf3c" class="animable"></path></g></g><path d="M348.18,100.3s7.19-5.85,16.34-14.58c11.16-10.64,34.3-31.84,54-23.82l22.59,27s-11-2.29-25.8,3.18C402.2,96.93,393,106.57,388.85,111c-1.67,1.79-3.86,4.19-5.62,5.88-3,2.84-6.35,6.78-11.66,11.06Z" style="fill: #3CAE5C; transform-origin: 394.645px 94.0342px;" id="el0qajiyrd1y89" class="animable"></path><g id="elll37mai53ml"><g style="opacity: 0.2; transform-origin: 390.086px 85.6143px;" class="animable" id="elugjoype02yf"><path d="M401.87,80.63c2.61,6.19-.55,13.42-7.06,16.17s-13.9,0-16.51-6.22.56-13.42,7.07-16.16S399.27,74.45,401.87,80.63Z" style="fill: rgb(255, 255, 255); transform-origin: 390.086px 85.6143px;" id="elm38i7xs9zej" class="animable"></path></g></g><path d="M395.65,88.9,397,90.22,396,91.3,394.64,90a6.68,6.68,0,0,1-3.59,1.75l-.9-2a5.71,5.71,0,0,0,2.9-1.25l-2-2c-1.5.88-3.25,1.78-5,.09-1.29-1.25-1.58-3.15-.14-5.07l-1.34-1.31,1.05-1.08,1.32,1.29a6.37,6.37,0,0,1,2.88-1.48l1,2a5.94,5.94,0,0,0-2.24,1l2.06,2c1.49-.89,3.22-1.77,4.93-.1C396.79,85.1,397.08,87,395.65,88.9Zm-6.4-4.14-1.72-1.68a1.26,1.26,0,0,0,.11,1.67C388.07,85.17,388.61,85.07,389.25,84.76Zm4.73,1c-.43-.42-1-.33-1.6,0l1.67,1.63A1.2,1.2,0,0,0,394,85.75Z" style="fill: #3CAE5C; transform-origin: 390.785px 85.345px;" id="elj30mc2yy3wf" class="animable"></path><g id="el3efgk6j68bi"><g style="opacity: 0.2; transform-origin: 394.72px 93.5824px;" class="animable" id="elvyuru54wfg"><path d="M416.84,62.12l-.23-.07c-.58-.19-14.29-4.3-33.65,10.49a168.13,168.13,0,0,0-20.25,18.29c-4,4.12-6.87,7.09-10.35,8.93l-.92.48L372,125.78l.67-.74c.2-.21,19.37-21.31,28.59-27.82,7.31-5.16,21.49-13.42,34.22-10.76L438,87ZM400.31,95.83c-6.66,4.69-18,16.44-24.33,23.16a5.35,5.35,0,0,0-7.34-.14l-11.27-14a4.5,4.5,0,0,0,1.87-3.46,6.48,6.48,0,0,0-1.06-3.71c1.79-1.58,3.62-3.46,5.76-5.67A164.68,164.68,0,0,1,384,73.9c9.73-7.43,17.94-9.81,23.11-10.5a30,30,0,0,1,4.07-.28,7.71,7.71,0,0,0,7.76,4.11l11.78,13.86c-.82.26-1.79,1-1.52,3.17C417.87,84.71,406.61,91.38,400.31,95.83Z" style="fill: rgb(255, 255, 255); transform-origin: 394.72px 93.5824px;" id="elugfrr08qn9" class="animable"></path></g></g><path d="M61.53,358.63s7.18,5.86,17.58,13.05c12.69,8.78,38.13,27.15,34.28,48.1L91.53,447.36s0-11.28-8.33-24.62c-7.44-11.89-18.74-19-23.9-22.12-2.09-1.27-4.88-2.93-6.9-4.31-3.37-2.31-7.92-4.85-13.18-9.18Z" style="fill: #3CAE5C; transform-origin: 76.5012px 402.995px;" id="elliiee6f32gb" class="animable"></path><g id="elqqdnjaigbe"><g style="opacity: 0.2; transform-origin: 84.4px 396.7px;" class="animable" id="elsi024h47bc"><g id="el683bdbobelj"><ellipse cx="84.4" cy="396.7" rx="12.15" ry="12.79" style="fill: rgb(255, 255, 255); transform-origin: 84.4px 396.7px; transform: rotate(-34.55deg);" class="animable" id="elxa7r0p8ij8"></ellipse></g></g></g><path d="M82.19,402.74l-1,1.6-1.27-.81,1-1.56a6.66,6.66,0,0,1-2.43-3.16l1.81-1.29a5.79,5.79,0,0,0,1.82,2.59l1.52-2.39c-1.17-1.28-2.4-2.82-1.1-4.85,1-1.52,2.77-2.19,4.95-1.16l1-1.58,1.27.81-1,1.55a6.31,6.31,0,0,1,2,2.52L89,396.36a5.77,5.77,0,0,0-1.47-2L86,396.8c1.17,1.27,2.39,2.79,1.1,4.8C86.14,403.08,84.36,403.75,82.19,402.74Zm2.75-2.28c.32-.5.12-1-.29-1.57l-1.26,2A1.21,1.21,0,0,0,84.94,400.46Zm0-4.83,1.29-2a1.28,1.28,0,0,0-1.61.46C84.31,394.56,84.52,395.07,85,395.63Z" style="fill: #3CAE5C; transform-origin: 84.625px 397.235px;" id="el12p4hdz5h39r" class="animable"></path><g id="elu0e38jzao3"><g style="opacity: 0.2; transform-origin: 77.1308px 402.83px;" class="animable" id="els217651s0w"><path d="M112.82,418.14l0-.25c.07-.6,1.32-14.86-17.09-30.82a168.31,168.31,0,0,0-22-16.13c-4.84-3.07-8.33-5.29-10.83-8.33l-.67-.8L41.4,387.16l.86.5c.25.15,24.8,14.65,33,22.36,6.53,6.12,17.49,18.33,17.47,31.34v2.49Zm-36.36-9.37c-5.94-5.56-19.74-14.31-27.61-19.13a5.35,5.35,0,0,0-1.34-7.21l11.41-13.88a4.49,4.49,0,0,0,3.77,1.13,6.33,6.33,0,0,0,3.41-1.79c1.91,1.44,4.13,2.85,6.73,4.5a165.58,165.58,0,0,1,21.8,16c9.25,8,13.25,15.58,15,20.51a29.55,29.55,0,0,1,1.09,3.93,7.71,7.71,0,0,0-2.45,8.42L97.05,435.57c-.41-.75-1.35-1.55-3.41-.85C90.9,423.72,82.1,414.05,76.46,408.77Z" style="fill: rgb(255, 255, 255); transform-origin: 77.1308px 402.83px;" id="el5p84s2yl8gf" class="animable"></path></g></g><path d="M14,193.05S30,174.38,61.26,186.4a19.69,19.69,0,0,0,3.67,1,20.34,20.34,0,0,0,10.69-.76c6.1-2.45,14.77-6,14.77-6l26.83,15.88s-11.25,8.2-22.14,8.89-23.76-8.25-36.25-5.2a31.33,31.33,0,0,0-16.5,9.49Z" style="fill: #3CAE5C; transform-origin: 65.61px 195.17px;" id="el5h9jbh9rgc" class="animable"></path><g id="elzvqj5nqj02h"><g style="opacity: 0.2; transform-origin: 64.6338px 192.979px;" class="animable" id="el7e4cf5kx3o3"><path d="M78.68,197.16c-1.21,1.08-8.47.09-16.23-2.21s-13.07-5-11.86-6.13,8.47-.09,16.23,2.22S79.88,196.08,78.68,197.16Z" style="fill: rgb(255, 255, 255); transform-origin: 64.6338px 192.979px;" id="el6xrxhhzqxx2" class="animable"></path></g></g><path d="M67.86,195.07l.49.52-1.63-.36-.48-.51a42.6,42.6,0,0,1-4.41-1.26l.36-.37c1,.35,2.27.73,3.47,1l-.73-.77c-1.93-.53-4.12-1.14-4.75-1.81-.46-.49.39-.64,2.89-.16l-.49-.51,1.63.35.48.51c1.25.3,2.53.65,3.58,1l-.28.4c-.95-.32-1.88-.59-2.72-.79l.75.79c1.92.52,4.08,1.13,4.7,1.78C71.18,195.4,70.34,195.54,67.86,195.07Zm-3.58-2.42-.63-.66c-.81-.13-1-.07-.88.08A4.87,4.87,0,0,0,64.28,192.65Zm3.87,1.74a4.7,4.7,0,0,0-1.48-.58l.61.64C68,194.58,68.29,194.54,68.15,194.39Z" style="fill: #3CAE5C; transform-origin: 65.4504px 193.215px;" id="eliqwtzvvn2p" class="animable"></path><g id="elxajnf1hkgja"><g style="opacity: 0.2; transform-origin: 66.175px 194.705px;" class="animable" id="elrwacu5i47qi"><path d="M90,182.57l-.3.14a93.66,93.66,0,0,1-15.67,6c-3.75,1-5.5.65-8.69.09l-2-.34a41.14,41.14,0,0,1-5.51-1.54c-4-1.3-9.09-2.92-14.13-3.08h-.13c-.14,0-14-1.2-25.29,7.87l-.67.54,24.1,14.59.33-.31c.13-.12,13.06-11.8,30.54-7.4,2.07.52,4,1,5.8,1.51,14.16,3.74,21.26,5.62,35.5-2.93l.86-.52ZM78.68,199.46c-1.81-.48-3.74-1-5.81-1.51-11.89-3-21.74,1.2-27.15,4.47-4-2.1-6.77-.21-7.79.71l-14.1-8.53c2.72-2.37,1.13-4.42.21-5.27A38.54,38.54,0,0,1,43.49,185c4.95.14,9.95,1.74,14,3a43.07,43.07,0,0,0,5.69,1.58l2,.34c3.24.57,5.2.9,9.19-.11a82.85,82.85,0,0,0,11.84-4.21c1,.87,3.67,2.52,7.62.55l14.38,8.5c-1.08.51-2.69,1.84-.12,4.74C97.48,204.43,90.67,202.63,78.68,199.46Z" style="fill: rgb(255, 255, 255); transform-origin: 66.175px 194.705px;" id="ele33z2go104d" class="animable"></path></g></g><path d="M380,445s-1.89-24.47,28.79-38a19.87,19.87,0,0,0,3.34-1.86,20.3,20.3,0,0,0,7-8.07c2.59-6,6.22-14.7,6.22-14.7l30.21-7.68s-2.18,13.75-9.41,21.92-22.66,10.92-29.36,21.9a31.35,31.35,0,0,0-5,18.36Z" style="fill: #3CAE5C; transform-origin: 417.769px 409.845px;" id="elh8x6lw7tu0k" class="animable"></path><g id="elw00ugn8f8lm"><g style="opacity: 0.2; transform-origin: 415.845px 409.276px;" class="animable" id="elisxl6o9ojcb"><path d="M428.74,402.33c-.09,1.62-5.94,6-13.06,9.88s-12.82,5.65-12.73,4,5.94-6,13.06-9.88S428.83,400.71,428.74,402.33Z" style="fill: rgb(255, 255, 255); transform-origin: 415.845px 409.276px;" id="els9akvhmaz" class="animable"></path></g></g><path d="M419.59,408.48l.72,0-1.41.9-.7,0a41.59,41.59,0,0,1-4,2.21v-.51a34.42,34.42,0,0,0,3.19-1.73l-1.08,0c-1.73,1-3.71,2.09-4.63,2.07-.68,0-.18-.73,1.93-2.15l-.71,0,1.41-.9.7,0c1.09-.67,2.25-1.32,3.25-1.8l.08.47c-.9.45-1.74.91-2.49,1.36l1.09,0c1.73-1,3.69-2.08,4.59-2C422.18,406.37,421.68,407.07,419.59,408.48Zm-4.24.81-.91,0c-.67.47-.78.67-.56.67A4.76,4.76,0,0,0,415.35,409.29Zm4-1.49a4.76,4.76,0,0,0-1.46.63l.89,0C419.38,408,419.53,407.8,419.32,407.8Z" style="fill: #3CAE5C; transform-origin: 416.596px 408.993px;" id="elw05iox1zmo" class="animable"></path><g id="eleb1j43lpl2k"><g style="opacity: 0.2; transform-origin: 418.12px 409.45px;" class="animable" id="elibjp8aa9zdm"><path d="M426.49,384l-.1.31a94.71,94.71,0,0,1-6.89,15.31c-2,3.31-3.44,4.34-6.09,6.2-.52.36-1.08.75-1.69,1.19a42.1,42.1,0,0,1-5,2.8c-3.79,1.94-8.51,4.34-12.19,7.79l-.09.09c-.11.09-10.78,9-12.37,23.42l-.1.86,27.38-6.67,0-.45c0-.18.93-17.58,16.41-26.8,1.84-1.09,3.56-2.08,5.17-3,12.68-7.33,19-11,23.09-27.12l.25-1Zm3.87,20c-1.62.94-3.35,1.93-5.18,3-10.53,6.27-14.56,16.18-16.09,22.32a6.52,6.52,0,0,0-5,6l-16,3.89c.25-3.6-2.32-3.93-3.57-3.88a38.4,38.4,0,0,1,10.75-16.77c3.6-3.39,8.27-5.79,12-7.7a43.68,43.68,0,0,0,5.15-2.9c.6-.44,1.16-.83,1.67-1.19,2.7-1.89,4.32-3,6.44-6.56A83.09,83.09,0,0,0,426,388.87c1.33-.1,4.38-.8,5.78-5l16.19-4.11c-.4,1.11-.61,3.19,3.25,3.44C447.19,394.21,441.09,397.75,430.36,404Z" style="fill: rgb(255, 255, 255); transform-origin: 418.12px 409.45px;" id="elioi27tgyi4j" class="animable"></path></g></g><path d="M424.77,202.81s-6.8-23.59,20.49-43.09a19.15,19.15,0,0,0,2.9-2.49,20.23,20.23,0,0,0,5.25-9.33c1.32-6.44,3.12-15.65,3.12-15.65l28-13.64s.64,13.9-4.78,23.37-20,15.28-24.32,27.39a31.36,31.36,0,0,0-1.17,19Z" style="fill: #3CAE5C; transform-origin: 454.286px 160.71px;" id="eldqvlvljmb8" class="animable"></path><g id="elcj96cxgb35c"><g style="opacity: 0.2; transform-origin: 452.62px 160.538px;" class="animable" id="elto6jk38tc6"><path d="M463.84,151.12c.24,1.6-4.59,7.12-10.79,12.32s-11.41,8.12-11.65,6.52,4.6-7.12,10.79-12.32S463.6,149.51,463.84,151.12Z" style="fill: rgb(255, 255, 255); transform-origin: 452.62px 160.538px;" id="el4p7wru50a96" class="animable"></path></g></g><path d="M456.13,159l.71-.13-1.2,1.17-.69.12a39.46,39.46,0,0,1-3.49,3l-.11-.5a35.39,35.39,0,0,0,2.77-2.33l-1.05.18c-1.5,1.32-3.22,2.81-4.12,3-.67.11-.32-.68,1.46-2.5l-.71.13,1.2-1.17.69-.12c.94-.88,1.94-1.75,2.82-2.43l.17.45c-.79.62-1.52,1.25-2.16,1.83l1.08-.19c1.49-1.32,3.19-2.78,4.08-2.93C458.23,156.4,457.89,157.18,456.13,159Zm-4,1.66-.9.15c-.55.61-.62.82-.41.78A4.83,4.83,0,0,0,452.14,160.65Zm3.58-2.27a4.6,4.6,0,0,0-1.3.91l.88-.15C455.83,158.57,455.92,158.34,455.72,158.38Z" style="fill: #3CAE5C; transform-origin: 453.26px 160.037px;" id="elb69c8jeqifq" class="animable"></path><g id="elnnfhwxtao8"><g style="opacity: 0.2; transform-origin: 454.803px 160.215px;" class="animable" id="elyf89quirv8"><path d="M457.92,133.6l0,.32a95,95,0,0,1-3.64,16.38c-1.27,3.65-2.49,4.95-4.71,7.3-.44.47-.91,1-1.42,1.52a41.5,41.5,0,0,1-4.31,3.75c-3.33,2.67-7.46,6-10.36,10.1l-.08.1c-.08.11-8.72,11.05-7.37,25.44l.08.86,25.46-12.07-.07-.45c0-.17-2.65-17.4,10.65-29.56,1.57-1.44,3.06-2.76,4.45-4,10.93-9.75,16.41-14.64,17.12-31.23l0-1Zm7.84,18.78c-1.4,1.25-2.89,2.58-4.46,4-9.05,8.27-11,18.8-11.24,25.11a6.5,6.5,0,0,0-3.69,6.9l-14.89,7.06c-.48-3.57-3.07-3.38-4.28-3.08a38.33,38.33,0,0,1,7.13-18.6c2.84-4,6.93-7.34,10.22-10a41.79,41.79,0,0,0,4.46-3.88c.5-.55,1-1,1.39-1.5,2.26-2.39,3.62-3.84,5-7.73a84,84,0,0,0,3-12.2c1.29-.37,4.13-1.67,4.65-6.06l15-7.31c-.16,1.18.06,3.25,3.89,2.72C480.27,139.43,475,144.13,465.76,152.38Z" style="fill: rgb(255, 255, 255); transform-origin: 454.803px 160.215px;" id="elar3tz7swvae" class="animable"></path></g></g><path d="M134.88,122.79a41.94,41.94,0,0,1-18.36-5.92c-7.31-4.52-26.86-19.7-32.82-23.07a75.35,75.35,0,0,0-21.44-8l-.61-35.47a88.37,88.37,0,0,1,19.23,4.87c9.68,3.79,24.32,21,37.74,25.49,8.7,2.94,25.83,1.73,25.83,1.73Z" style="fill: #3CAE5C; transform-origin: 103.05px 86.56px;" id="eld3ngrs6vc6s" class="animable"></path><g id="elowg1vvtk92f"><g style="opacity: 0.2; transform-origin: 102.44px 85.9551px;" class="animable" id="elo54uckm984"><path d="M64,84.36l.64.19c.12,0,11.77,3.37,17.79,6.79,4.24,2.4,11.18,7.33,17.89,12.1,5.09,3.62,9.9,7,13.4,9.27,11.21,7.14,18.21,7,18.51,7l.67,0,8.79-34.15-1.23.07c-.13,0-12.83.71-19.65-1.49-9.08-2.92-15.66-8.63-22-14.16-4.55-3.94-8.84-7.67-14-10.48A68.67,68.67,0,0,0,70.3,53.62a43.62,43.62,0,0,0-6.11-1.3l-1-.12Zm56.26,1.5c4.05,1.3,9.88,1.64,14.25,1.69a4.62,4.62,0,0,0,.07,3.22c1,1.56,2.58,1.44,3.84.25l-5.7,22.18-.14-.12c-2.66-1.94-5.49,1.43-4.86,4.12l-.23-.06a47.47,47.47,0,0,1-12.8-6c-3.47-2.21-8.26-5.61-13.33-9.22l-1.74-1.24c3.08.35,6.43-1.41,8.21-7.18,1.65-5.34.15-11.32-2.13-15.52A49.15,49.15,0,0,0,120.21,85.86ZM83.88,61.08c5,2.72,9.2,6.38,13.67,10.27.43.36.85.73,1.27,1.1a9.71,9.71,0,0,0-9.11,7.36c-1,4.46-1.34,10.52,2,15.39C88.43,93,85.5,91,83.27,89.77c-4.23-2.4-10.92-4.7-14.9-6A2,2,0,0,0,68.86,81c-.56-1-2-2-3.08-1.31l-.14.11-.55-22.34c1.93,2.51,4.6.17,3.18-2.47A65.85,65.85,0,0,1,83.88,61.08Z" style="fill: rgb(255, 255, 255); transform-origin: 102.44px 85.9551px;" id="elofi3n8go4uo" class="animable"></path></g></g><path d="M99,79.64l.51-2.11,1.68.41-.5,2a7.6,7.6,0,0,1,3.8,2.52L103,84.58a6.58,6.58,0,0,0-2.92-2.13l-.77,3.14c1.74,1,3.64,2.16,3,4.85-.49,2-2.2,3.39-4.93,3.08l-.5,2.09-1.68-.41.5-2a7.21,7.21,0,0,1-3.12-2L94,89.07a6.63,6.63,0,0,0,2.33,1.6l.78-3.2c-1.74-.94-3.62-2.13-3-4.78C94.58,80.73,96.26,79.35,99,79.64Zm-2.13,3.48c-.16.66.24,1.13.89,1.59l.63-2.59A1.37,1.37,0,0,0,96.85,83.12Zm1.78,5.23L98,91a1.45,1.45,0,0,0,1.58-1.09C99.71,89.28,99.3,88.8,98.63,88.35Z" style="fill: #3CAE5C; transform-origin: 98.535px 86.57px;" id="el57fptr3bc5" class="animable"></path><path d="M285.61,452.24a41.82,41.82,0,0,1-18.35-5.93c-7.32-4.51-26.87-19.69-32.83-23.06a75.35,75.35,0,0,0-21.43-8l-.62-35.47a87.56,87.56,0,0,1,19.23,4.87c9.68,3.79,24.32,20.95,37.75,25.49,8.69,2.93,25.82,1.73,25.82,1.73Z" style="fill: #3CAE5C; transform-origin: 253.78px 416.01px;" id="elxyocwyy6j5" class="animable"></path><g id="elvkzuf3rzmo"><g style="opacity: 0.2; transform-origin: 253.13px 415.405px;" class="animable" id="ely16z8hzwsmr"><path d="M214.68,413.81l.64.18c.12,0,11.78,3.38,17.8,6.8,4.23,2.4,11.17,7.33,17.88,12.1,5.09,3.62,9.9,7,13.41,9.27,11.2,7.14,18.21,7,18.5,7l.68,0L292.37,415l-1.23.07c-.13,0-12.82.71-19.65-1.49-9.08-2.92-15.66-8.63-22-14.16-4.55-3.94-8.85-7.67-14-10.48A68.46,68.46,0,0,0,221,383.07a43.62,43.62,0,0,0-6.11-1.3l-1-.12Zm56.26,1.5c4.06,1.3,9.88,1.64,14.26,1.69a4.62,4.62,0,0,0,.07,3.22c1,1.56,2.58,1.44,3.84.25l-5.71,22.18-.14-.12c-2.65-1.94-5.48,1.43-4.85,4.12l-.23-.06a47.2,47.2,0,0,1-12.8-5.95c-3.47-2.21-8.26-5.61-13.33-9.22l-1.75-1.24c3.09.35,6.43-1.41,8.21-7.18,1.65-5.34.16-11.32-2.13-15.52A49.15,49.15,0,0,0,270.94,415.31Zm-36.33-24.78c5,2.71,9.2,6.38,13.68,10.26.42.37.84.74,1.27,1.1a9.74,9.74,0,0,0-9.12,7.37c-1,4.46-1.34,10.52,2,15.38-3.24-2.23-6.18-4.16-8.4-5.42-4.24-2.4-10.92-4.7-14.91-6a2,2,0,0,0,.5-2.85c-.56-1-2-2-3.09-1.3l-.14.11-.54-22.35c1.93,2.52,4.59.18,3.17-2.46A65.53,65.53,0,0,1,234.61,390.53Z" style="fill: rgb(255, 255, 255); transform-origin: 253.13px 415.405px;" id="eluk7nd99mk6r" class="animable"></path></g></g><path d="M249.71,409.08l.52-2.1,1.67.41-.5,2.05a7.55,7.55,0,0,1,3.81,2.52L253.73,414a6.53,6.53,0,0,0-2.93-2.13L250,415c1.74,1,3.65,2.16,3,4.85-.48,2-2.19,3.39-4.92,3.08l-.51,2.09-1.67-.41.5-2a7.17,7.17,0,0,1-3.13-2l1.41-2.1a6.6,6.6,0,0,0,2.32,1.6l.78-3.2c-1.74-.94-3.61-2.13-3-4.78C245.31,410.18,247,408.8,249.71,409.08Zm-2.13,3.49c-.16.66.24,1.13.89,1.59l.64-2.59A1.38,1.38,0,0,0,247.58,412.57Zm1.78,5.23-.65,2.67a1.46,1.46,0,0,0,1.58-1.09C250.45,418.72,250,418.24,249.36,417.8Z" style="fill: #3CAE5C; transform-origin: 249.24px 416px;" id="eld875yddy6ua" class="animable"></path><path d="M213.63,162.46c-6.39.16-18.13-.09-29.23-5.18-13.75-6.31-19.7-15.36-19.7-15.36l-3,33.69c8,18.86,39.79,20.16,54.61,20.51C212.39,179.8,211.37,172.13,213.63,162.46Z" style="fill: #3CAE5C; transform-origin: 189.005px 169.02px;" id="eltkiv40d1nop" class="animable"></path><g id="elrkngfyplu3s"><g style="opacity: 0.2; transform-origin: 197.19px 178.83px;" class="animable" id="elvl6klh7h7tr"><g id="ele2d01v4vbap"><ellipse cx="197.19" cy="178.83" rx="11.68" ry="12.3" style="fill: rgb(255, 255, 255); transform-origin: 197.19px 178.83px; transform: rotate(-67.9deg);" class="animable" id="els1hmd6ws56"></ellipse></g></g></g><path d="M195.65,172.85l0-1.82,1.45,0,0,1.78a6.39,6.39,0,0,1,3.63,1.25l-.77,2a5.4,5.4,0,0,0-2.83-1.12l0,2.71c1.61.42,3.42,1,3.45,3.33,0,1.72-1.08,3.21-3.36,3.54l0,1.8-1.45,0,0-1.77a6.14,6.14,0,0,1-3-1l.7-2a5.56,5.56,0,0,0,2.23.81l0-2.76c-1.61-.4-3.39-1-3.42-3.28C192.3,174.67,193.38,173.19,195.65,172.85Zm-1,3.29c0,.57.43.87,1.06,1.11l0-2.25C195,175.19,194.65,175.62,194.65,176.14ZM197.2,180l0,2.3a1.21,1.21,0,0,0,1.05-1.21C198.28,180.55,197.84,180.24,197.2,180Z" style="fill: #3CAE5C; transform-origin: 196.505px 178.675px;" id="elcc3vyij84o5" class="animable"></path><g id="els939b152i3s"><g style="opacity: 0.2; transform-origin: 189.38px 169.71px;" class="animable" id="elhdp9h7qjb8t"><path d="M215.43,192.31A119.79,119.79,0,0,1,193.3,191c-11.67-1.56-18.87-5.52-22.86-8.57a29.19,29.19,0,0,1-2.95-2.57,7.41,7.41,0,0,0-2.48-8.06l1.4-17.43c.73.38,1.9.53,3.19-1.13,8,7.39,20.19,10.51,27.5,11.76a111.39,111.39,0,0,0,15.84,1l.31-1.77a113.65,113.65,0,0,1-15.79-.9c-8.48-1.46-23.73-5.47-30.58-15.92l-1.32-2-2.51,31.24.11.21c.26.52,6.79,12.63,30,15.73a123.74,123.74,0,0,0,22.55,1.36Z" style="fill: rgb(255, 255, 255); transform-origin: 189.38px 169.71px;" id="elgz0p4ip7fzk" class="animable"></path></g></g></g><defs>     <filter id="active" height="200%">         <feMorphology in="SourceAlpha" result="DILATED" operator="dilate" radius="2"></feMorphology>                <feFlood flood-color="#32DFEC" flood-opacity="1" result="PINK"></feFlood>        <feComposite in="PINK" in2="DILATED" operator="in" result="OUTLINE"></feComposite>        <feMerge>            <feMergeNode in="OUTLINE"></feMergeNode>            <feMergeNode in="SourceGraphic"></feMergeNode>        </feMerge>    </filter>    <filter id="hover" height="200%">        <feMorphology in="SourceAlpha" result="DILATED" operator="dilate" radius="2"></feMorphology>                <feFlood flood-color="#ff0000" flood-opacity="0.5" result="PINK"></feFlood>        <feComposite in="PINK" in2="DILATED" operator="in" result="OUTLINE"></feComposite>        <feMerge>            <feMergeNode in="OUTLINE"></feMergeNode>            <feMergeNode in="SourceGraphic"></feMergeNode>        </feMerge>            <feColorMatrix type="matrix" values="0   0   0   0   0                0   1   0   0   0                0   0   0   0   0                0   0   0   1   0 "></feColorMatrix>    </filter></defs></svg>